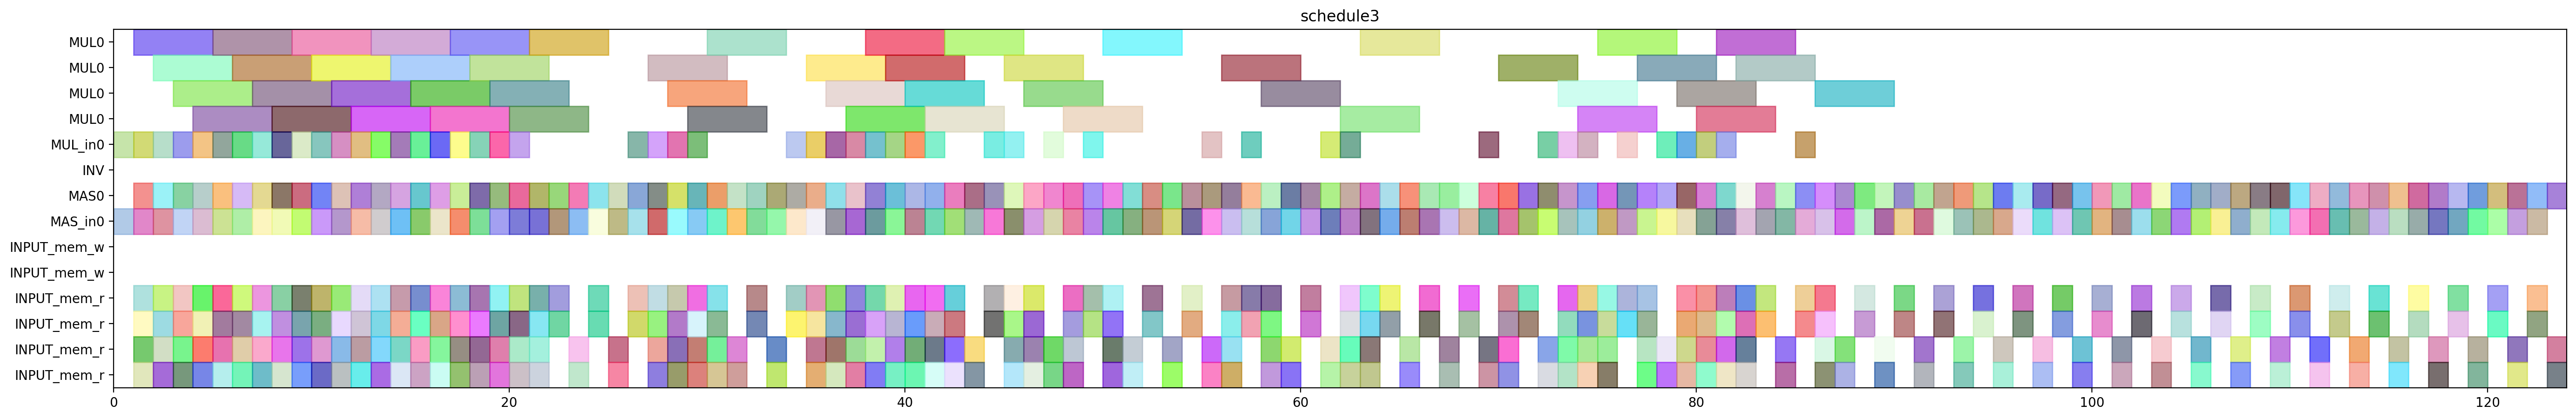

Python code for this plot:
from pyschedule import Scenario, solvers, plotters, alt


def solve():
	horizon = 181
	S = Scenario("schedule3", horizon=horizon)

	# resource
	MUL = S.Resources('MUL', num=1, size=4)
	MUL_in = S.Resources('MUL_in', num=1)
	INV = S.Resource('INV')
	MAS = S.Resources('MAS', num=1, size=1, periods=range(1, horizon))
	MAS_in = S.Resources('MAS_in', num=1)
	INPUT_mem_w = S.Resource('INPUT_mem_w', size=2)
	INPUT_mem_r = S.Resource('INPUT_mem_r', size=4)

	# result of previous scheduling
	c_t0_t0_t3_in = S.Task('c_t0_t0_t3_in', length=1, delay_cost=1)
	S += c_t0_t0_t3_in >= 0
	c_t0_t0_t3_in += MAS_in[0]

	c_t2_t1_t0_in = S.Task('c_t2_t1_t0_in', length=1, delay_cost=1)
	S += c_t2_t1_t0_in >= 0
	c_t2_t1_t0_in += MUL_in[0]

	c_t0_t0_t3 = S.Task('c_t0_t0_t3', length=1, delay_cost=1)
	S += c_t0_t0_t3 >= 1
	c_t0_t0_t3 += MAS[0]

	c_t0_t0_t3_mem0 = S.Task('c_t0_t0_t3_mem0', length=1, delay_cost=1)
	S += c_t0_t0_t3_mem0 >= 1
	c_t0_t0_t3_mem0 += INPUT_mem_r

	c_t0_t0_t3_mem1 = S.Task('c_t0_t0_t3_mem1', length=1, delay_cost=1)
	S += c_t0_t0_t3_mem1 >= 1
	c_t0_t0_t3_mem1 += INPUT_mem_r

	c_t0_t1_t0_in = S.Task('c_t0_t1_t0_in', length=1, delay_cost=1)
	S += c_t0_t1_t0_in >= 1
	c_t0_t1_t0_in += MUL_in[0]

	c_t2_t0_t3_in = S.Task('c_t2_t0_t3_in', length=1, delay_cost=1)
	S += c_t2_t0_t3_in >= 1
	c_t2_t0_t3_in += MAS_in[0]

	c_t2_t1_t0 = S.Task('c_t2_t1_t0', length=4, delay_cost=1)
	S += c_t2_t1_t0 >= 1
	c_t2_t1_t0 += MUL[0]

	c_t2_t1_t0_mem0 = S.Task('c_t2_t1_t0_mem0', length=1, delay_cost=1)
	S += c_t2_t1_t0_mem0 >= 1
	c_t2_t1_t0_mem0 += INPUT_mem_r

	c_t2_t1_t0_mem1 = S.Task('c_t2_t1_t0_mem1', length=1, delay_cost=1)
	S += c_t2_t1_t0_mem1 >= 1
	c_t2_t1_t0_mem1 += INPUT_mem_r

	c_t0_t1_t0 = S.Task('c_t0_t1_t0', length=4, delay_cost=1)
	S += c_t0_t1_t0 >= 2
	c_t0_t1_t0 += MUL[0]

	c_t0_t1_t0_mem0 = S.Task('c_t0_t1_t0_mem0', length=1, delay_cost=1)
	S += c_t0_t1_t0_mem0 >= 2
	c_t0_t1_t0_mem0 += INPUT_mem_r

	c_t0_t1_t0_mem1 = S.Task('c_t0_t1_t0_mem1', length=1, delay_cost=1)
	S += c_t0_t1_t0_mem1 >= 2
	c_t0_t1_t0_mem1 += INPUT_mem_r

	c_t1_t1_t2_in = S.Task('c_t1_t1_t2_in', length=1, delay_cost=1)
	S += c_t1_t1_t2_in >= 2
	c_t1_t1_t2_in += MAS_in[0]

	c_t2_t0_t3 = S.Task('c_t2_t0_t3', length=1, delay_cost=1)
	S += c_t2_t0_t3 >= 2
	c_t2_t0_t3 += MAS[0]

	c_t2_t0_t3_mem0 = S.Task('c_t2_t0_t3_mem0', length=1, delay_cost=1)
	S += c_t2_t0_t3_mem0 >= 2
	c_t2_t0_t3_mem0 += INPUT_mem_r

	c_t2_t0_t3_mem1 = S.Task('c_t2_t0_t3_mem1', length=1, delay_cost=1)
	S += c_t2_t0_t3_mem1 >= 2
	c_t2_t0_t3_mem1 += INPUT_mem_r

	c_t2_t1_t1_in = S.Task('c_t2_t1_t1_in', length=1, delay_cost=1)
	S += c_t2_t1_t1_in >= 2
	c_t2_t1_t1_in += MUL_in[0]

	c_t0_t0_t0_in = S.Task('c_t0_t0_t0_in', length=1, delay_cost=1)
	S += c_t0_t0_t0_in >= 3
	c_t0_t0_t0_in += MUL_in[0]

	c_t0_t1_t2_in = S.Task('c_t0_t1_t2_in', length=1, delay_cost=1)
	S += c_t0_t1_t2_in >= 3
	c_t0_t1_t2_in += MAS_in[0]

	c_t1_t1_t2 = S.Task('c_t1_t1_t2', length=1, delay_cost=1)
	S += c_t1_t1_t2 >= 3
	c_t1_t1_t2 += MAS[0]

	c_t1_t1_t2_mem0 = S.Task('c_t1_t1_t2_mem0', length=1, delay_cost=1)
	S += c_t1_t1_t2_mem0 >= 3
	c_t1_t1_t2_mem0 += INPUT_mem_r

	c_t1_t1_t2_mem1 = S.Task('c_t1_t1_t2_mem1', length=1, delay_cost=1)
	S += c_t1_t1_t2_mem1 >= 3
	c_t1_t1_t2_mem1 += INPUT_mem_r

	c_t2_t1_t1 = S.Task('c_t2_t1_t1', length=4, delay_cost=1)
	S += c_t2_t1_t1 >= 3
	c_t2_t1_t1 += MUL[0]

	c_t2_t1_t1_mem0 = S.Task('c_t2_t1_t1_mem0', length=1, delay_cost=1)
	S += c_t2_t1_t1_mem0 >= 3
	c_t2_t1_t1_mem0 += INPUT_mem_r

	c_t2_t1_t1_mem1 = S.Task('c_t2_t1_t1_mem1', length=1, delay_cost=1)
	S += c_t2_t1_t1_mem1 >= 3
	c_t2_t1_t1_mem1 += INPUT_mem_r

	c_t0_t0_t0 = S.Task('c_t0_t0_t0', length=4, delay_cost=1)
	S += c_t0_t0_t0 >= 4
	c_t0_t0_t0 += MUL[0]

	c_t0_t0_t0_mem0 = S.Task('c_t0_t0_t0_mem0', length=1, delay_cost=1)
	S += c_t0_t0_t0_mem0 >= 4
	c_t0_t0_t0_mem0 += INPUT_mem_r

	c_t0_t0_t0_mem1 = S.Task('c_t0_t0_t0_mem1', length=1, delay_cost=1)
	S += c_t0_t0_t0_mem1 >= 4
	c_t0_t0_t0_mem1 += INPUT_mem_r

	c_t0_t1_t2 = S.Task('c_t0_t1_t2', length=1, delay_cost=1)
	S += c_t0_t1_t2 >= 4
	c_t0_t1_t2 += MAS[0]

	c_t0_t1_t2_mem0 = S.Task('c_t0_t1_t2_mem0', length=1, delay_cost=1)
	S += c_t0_t1_t2_mem0 >= 4
	c_t0_t1_t2_mem0 += INPUT_mem_r

	c_t0_t1_t2_mem1 = S.Task('c_t0_t1_t2_mem1', length=1, delay_cost=1)
	S += c_t0_t1_t2_mem1 >= 4
	c_t0_t1_t2_mem1 += INPUT_mem_r

	c_t1_t0_t2_in = S.Task('c_t1_t0_t2_in', length=1, delay_cost=1)
	S += c_t1_t0_t2_in >= 4
	c_t1_t0_t2_in += MAS_in[0]

	c_t1_t1_t0_in = S.Task('c_t1_t1_t0_in', length=1, delay_cost=1)
	S += c_t1_t1_t0_in >= 4
	c_t1_t1_t0_in += MUL_in[0]

	c_t0_t0_t1_in = S.Task('c_t0_t0_t1_in', length=1, delay_cost=1)
	S += c_t0_t0_t1_in >= 5
	c_t0_t0_t1_in += MUL_in[0]

	c_t1_t0_t2 = S.Task('c_t1_t0_t2', length=1, delay_cost=1)
	S += c_t1_t0_t2 >= 5
	c_t1_t0_t2 += MAS[0]

	c_t1_t0_t2_mem0 = S.Task('c_t1_t0_t2_mem0', length=1, delay_cost=1)
	S += c_t1_t0_t2_mem0 >= 5
	c_t1_t0_t2_mem0 += INPUT_mem_r

	c_t1_t0_t2_mem1 = S.Task('c_t1_t0_t2_mem1', length=1, delay_cost=1)
	S += c_t1_t0_t2_mem1 >= 5
	c_t1_t0_t2_mem1 += INPUT_mem_r

	c_t1_t1_t0 = S.Task('c_t1_t1_t0', length=4, delay_cost=1)
	S += c_t1_t1_t0 >= 5
	c_t1_t1_t0 += MUL[0]

	c_t1_t1_t0_mem0 = S.Task('c_t1_t1_t0_mem0', length=1, delay_cost=1)
	S += c_t1_t1_t0_mem0 >= 5
	c_t1_t1_t0_mem0 += INPUT_mem_r

	c_t1_t1_t0_mem1 = S.Task('c_t1_t1_t0_mem1', length=1, delay_cost=1)
	S += c_t1_t1_t0_mem1 >= 5
	c_t1_t1_t0_mem1 += INPUT_mem_r

	c_t2_t0_t2_in = S.Task('c_t2_t0_t2_in', length=1, delay_cost=1)
	S += c_t2_t0_t2_in >= 5
	c_t2_t0_t2_in += MAS_in[0]

	c_t0_t0_t1 = S.Task('c_t0_t0_t1', length=4, delay_cost=1)
	S += c_t0_t0_t1 >= 6
	c_t0_t0_t1 += MUL[0]

	c_t0_t0_t1_mem0 = S.Task('c_t0_t0_t1_mem0', length=1, delay_cost=1)
	S += c_t0_t0_t1_mem0 >= 6
	c_t0_t0_t1_mem0 += INPUT_mem_r

	c_t0_t0_t1_mem1 = S.Task('c_t0_t0_t1_mem1', length=1, delay_cost=1)
	S += c_t0_t0_t1_mem1 >= 6
	c_t0_t0_t1_mem1 += INPUT_mem_r

	c_t0_t1_t1_in = S.Task('c_t0_t1_t1_in', length=1, delay_cost=1)
	S += c_t0_t1_t1_in >= 6
	c_t0_t1_t1_in += MUL_in[0]

	c_t1_t21_in = S.Task('c_t1_t21_in', length=1, delay_cost=1)
	S += c_t1_t21_in >= 6
	c_t1_t21_in += MAS_in[0]

	c_t2_t0_t2 = S.Task('c_t2_t0_t2', length=1, delay_cost=1)
	S += c_t2_t0_t2 >= 6
	c_t2_t0_t2 += MAS[0]

	c_t2_t0_t2_mem0 = S.Task('c_t2_t0_t2_mem0', length=1, delay_cost=1)
	S += c_t2_t0_t2_mem0 >= 6
	c_t2_t0_t2_mem0 += INPUT_mem_r

	c_t2_t0_t2_mem1 = S.Task('c_t2_t0_t2_mem1', length=1, delay_cost=1)
	S += c_t2_t0_t2_mem1 >= 6
	c_t2_t0_t2_mem1 += INPUT_mem_r

	c_t0_t1_t1 = S.Task('c_t0_t1_t1', length=4, delay_cost=1)
	S += c_t0_t1_t1 >= 7
	c_t0_t1_t1 += MUL[0]

	c_t0_t1_t1_mem0 = S.Task('c_t0_t1_t1_mem0', length=1, delay_cost=1)
	S += c_t0_t1_t1_mem0 >= 7
	c_t0_t1_t1_mem0 += INPUT_mem_r

	c_t0_t1_t1_mem1 = S.Task('c_t0_t1_t1_mem1', length=1, delay_cost=1)
	S += c_t0_t1_t1_mem1 >= 7
	c_t0_t1_t1_mem1 += INPUT_mem_r

	c_t1_t0_t3_in = S.Task('c_t1_t0_t3_in', length=1, delay_cost=1)
	S += c_t1_t0_t3_in >= 7
	c_t1_t0_t3_in += MAS_in[0]

	c_t1_t21 = S.Task('c_t1_t21', length=1, delay_cost=1)
	S += c_t1_t21 >= 7
	c_t1_t21 += MAS[0]

	c_t1_t21_mem0 = S.Task('c_t1_t21_mem0', length=1, delay_cost=1)
	S += c_t1_t21_mem0 >= 7
	c_t1_t21_mem0 += INPUT_mem_r

	c_t1_t21_mem1 = S.Task('c_t1_t21_mem1', length=1, delay_cost=1)
	S += c_t1_t21_mem1 >= 7
	c_t1_t21_mem1 += INPUT_mem_r

	c_t2_t0_t1_in = S.Task('c_t2_t0_t1_in', length=1, delay_cost=1)
	S += c_t2_t0_t1_in >= 7
	c_t2_t0_t1_in += MUL_in[0]

	c_t1_t0_t3 = S.Task('c_t1_t0_t3', length=1, delay_cost=1)
	S += c_t1_t0_t3 >= 8
	c_t1_t0_t3 += MAS[0]

	c_t1_t0_t3_mem0 = S.Task('c_t1_t0_t3_mem0', length=1, delay_cost=1)
	S += c_t1_t0_t3_mem0 >= 8
	c_t1_t0_t3_mem0 += INPUT_mem_r

	c_t1_t0_t3_mem1 = S.Task('c_t1_t0_t3_mem1', length=1, delay_cost=1)
	S += c_t1_t0_t3_mem1 >= 8
	c_t1_t0_t3_mem1 += INPUT_mem_r

	c_t1_t1_t1_in = S.Task('c_t1_t1_t1_in', length=1, delay_cost=1)
	S += c_t1_t1_t1_in >= 8
	c_t1_t1_t1_in += MUL_in[0]

	c_t1_t20_in = S.Task('c_t1_t20_in', length=1, delay_cost=1)
	S += c_t1_t20_in >= 8
	c_t1_t20_in += MAS_in[0]

	c_t2_t0_t1 = S.Task('c_t2_t0_t1', length=4, delay_cost=1)
	S += c_t2_t0_t1 >= 8
	c_t2_t0_t1 += MUL[0]

	c_t2_t0_t1_mem0 = S.Task('c_t2_t0_t1_mem0', length=1, delay_cost=1)
	S += c_t2_t0_t1_mem0 >= 8
	c_t2_t0_t1_mem0 += INPUT_mem_r

	c_t2_t0_t1_mem1 = S.Task('c_t2_t0_t1_mem1', length=1, delay_cost=1)
	S += c_t2_t0_t1_mem1 >= 8
	c_t2_t0_t1_mem1 += INPUT_mem_r

	c_t0_t20_in = S.Task('c_t0_t20_in', length=1, delay_cost=1)
	S += c_t0_t20_in >= 9
	c_t0_t20_in += MAS_in[0]

	c_t1_t0_t0_in = S.Task('c_t1_t0_t0_in', length=1, delay_cost=1)
	S += c_t1_t0_t0_in >= 9
	c_t1_t0_t0_in += MUL_in[0]

	c_t1_t1_t1 = S.Task('c_t1_t1_t1', length=4, delay_cost=1)
	S += c_t1_t1_t1 >= 9
	c_t1_t1_t1 += MUL[0]

	c_t1_t1_t1_mem0 = S.Task('c_t1_t1_t1_mem0', length=1, delay_cost=1)
	S += c_t1_t1_t1_mem0 >= 9
	c_t1_t1_t1_mem0 += INPUT_mem_r

	c_t1_t1_t1_mem1 = S.Task('c_t1_t1_t1_mem1', length=1, delay_cost=1)
	S += c_t1_t1_t1_mem1 >= 9
	c_t1_t1_t1_mem1 += INPUT_mem_r

	c_t1_t20 = S.Task('c_t1_t20', length=1, delay_cost=1)
	S += c_t1_t20 >= 9
	c_t1_t20 += MAS[0]

	c_t1_t20_mem0 = S.Task('c_t1_t20_mem0', length=1, delay_cost=1)
	S += c_t1_t20_mem0 >= 9
	c_t1_t20_mem0 += INPUT_mem_r

	c_t1_t20_mem1 = S.Task('c_t1_t20_mem1', length=1, delay_cost=1)
	S += c_t1_t20_mem1 >= 9
	c_t1_t20_mem1 += INPUT_mem_r

	c_t0_t20 = S.Task('c_t0_t20', length=1, delay_cost=1)
	S += c_t0_t20 >= 10
	c_t0_t20 += MAS[0]

	c_t0_t20_mem0 = S.Task('c_t0_t20_mem0', length=1, delay_cost=1)
	S += c_t0_t20_mem0 >= 10
	c_t0_t20_mem0 += INPUT_mem_r

	c_t0_t20_mem1 = S.Task('c_t0_t20_mem1', length=1, delay_cost=1)
	S += c_t0_t20_mem1 >= 10
	c_t0_t20_mem1 += INPUT_mem_r

	c_t0_t30_in = S.Task('c_t0_t30_in', length=1, delay_cost=1)
	S += c_t0_t30_in >= 10
	c_t0_t30_in += MAS_in[0]

	c_t1_t0_t0 = S.Task('c_t1_t0_t0', length=4, delay_cost=1)
	S += c_t1_t0_t0 >= 10
	c_t1_t0_t0 += MUL[0]

	c_t1_t0_t0_mem0 = S.Task('c_t1_t0_t0_mem0', length=1, delay_cost=1)
	S += c_t1_t0_t0_mem0 >= 10
	c_t1_t0_t0_mem0 += INPUT_mem_r

	c_t1_t0_t0_mem1 = S.Task('c_t1_t0_t0_mem1', length=1, delay_cost=1)
	S += c_t1_t0_t0_mem1 >= 10
	c_t1_t0_t0_mem1 += INPUT_mem_r

	c_t2_t0_t0_in = S.Task('c_t2_t0_t0_in', length=1, delay_cost=1)
	S += c_t2_t0_t0_in >= 10
	c_t2_t0_t0_in += MUL_in[0]

	c_t0_t30 = S.Task('c_t0_t30', length=1, delay_cost=1)
	S += c_t0_t30 >= 11
	c_t0_t30 += MAS[0]

	c_t0_t30_mem0 = S.Task('c_t0_t30_mem0', length=1, delay_cost=1)
	S += c_t0_t30_mem0 >= 11
	c_t0_t30_mem0 += INPUT_mem_r

	c_t0_t30_mem1 = S.Task('c_t0_t30_mem1', length=1, delay_cost=1)
	S += c_t0_t30_mem1 >= 11
	c_t0_t30_mem1 += INPUT_mem_r

	c_t1_t0_t1_in = S.Task('c_t1_t0_t1_in', length=1, delay_cost=1)
	S += c_t1_t0_t1_in >= 11
	c_t1_t0_t1_in += MUL_in[0]

	c_t1_t30_in = S.Task('c_t1_t30_in', length=1, delay_cost=1)
	S += c_t1_t30_in >= 11
	c_t1_t30_in += MAS_in[0]

	c_t2_t0_t0 = S.Task('c_t2_t0_t0', length=4, delay_cost=1)
	S += c_t2_t0_t0 >= 11
	c_t2_t0_t0 += MUL[0]

	c_t2_t0_t0_mem0 = S.Task('c_t2_t0_t0_mem0', length=1, delay_cost=1)
	S += c_t2_t0_t0_mem0 >= 11
	c_t2_t0_t0_mem0 += INPUT_mem_r

	c_t2_t0_t0_mem1 = S.Task('c_t2_t0_t0_mem1', length=1, delay_cost=1)
	S += c_t2_t0_t0_mem1 >= 11
	c_t2_t0_t0_mem1 += INPUT_mem_r

	c_t0_t0_t2_in = S.Task('c_t0_t0_t2_in', length=1, delay_cost=1)
	S += c_t0_t0_t2_in >= 12
	c_t0_t0_t2_in += MAS_in[0]

	c_t1_t0_t1 = S.Task('c_t1_t0_t1', length=4, delay_cost=1)
	S += c_t1_t0_t1 >= 12
	c_t1_t0_t1 += MUL[0]

	c_t1_t0_t1_mem0 = S.Task('c_t1_t0_t1_mem0', length=1, delay_cost=1)
	S += c_t1_t0_t1_mem0 >= 12
	c_t1_t0_t1_mem0 += INPUT_mem_r

	c_t1_t0_t1_mem1 = S.Task('c_t1_t0_t1_mem1', length=1, delay_cost=1)
	S += c_t1_t0_t1_mem1 >= 12
	c_t1_t0_t1_mem1 += INPUT_mem_r

	c_t1_t0_t4_in = S.Task('c_t1_t0_t4_in', length=1, delay_cost=1)
	S += c_t1_t0_t4_in >= 12
	c_t1_t0_t4_in += MUL_in[0]

	c_t1_t30 = S.Task('c_t1_t30', length=1, delay_cost=1)
	S += c_t1_t30 >= 12
	c_t1_t30 += MAS[0]

	c_t1_t30_mem0 = S.Task('c_t1_t30_mem0', length=1, delay_cost=1)
	S += c_t1_t30_mem0 >= 12
	c_t1_t30_mem0 += INPUT_mem_r

	c_t1_t30_mem1 = S.Task('c_t1_t30_mem1', length=1, delay_cost=1)
	S += c_t1_t30_mem1 >= 12
	c_t1_t30_mem1 += INPUT_mem_r

	c_t0_t0_t2 = S.Task('c_t0_t0_t2', length=1, delay_cost=1)
	S += c_t0_t0_t2 >= 13
	c_t0_t0_t2 += MAS[0]

	c_t0_t0_t2_mem0 = S.Task('c_t0_t0_t2_mem0', length=1, delay_cost=1)
	S += c_t0_t0_t2_mem0 >= 13
	c_t0_t0_t2_mem0 += INPUT_mem_r

	c_t0_t0_t2_mem1 = S.Task('c_t0_t0_t2_mem1', length=1, delay_cost=1)
	S += c_t0_t0_t2_mem1 >= 13
	c_t0_t0_t2_mem1 += INPUT_mem_r

	c_t0_t31_in = S.Task('c_t0_t31_in', length=1, delay_cost=1)
	S += c_t0_t31_in >= 13
	c_t0_t31_in += MAS_in[0]

	c_t1_t0_t4 = S.Task('c_t1_t0_t4', length=4, delay_cost=1)
	S += c_t1_t0_t4 >= 13
	c_t1_t0_t4 += MUL[0]

	c_t1_t0_t4_mem0 = S.Task('c_t1_t0_t4_mem0', length=1, delay_cost=1)
	S += c_t1_t0_t4_mem0 >= 13
	c_t1_t0_t4_mem0 += INPUT_mem_r

	c_t1_t0_t4_mem1 = S.Task('c_t1_t0_t4_mem1', length=1, delay_cost=1)
	S += c_t1_t0_t4_mem1 >= 13
	c_t1_t0_t4_mem1 += INPUT_mem_r

	c_t2_t0_t4_in = S.Task('c_t2_t0_t4_in', length=1, delay_cost=1)
	S += c_t2_t0_t4_in >= 13
	c_t2_t0_t4_in += MUL_in[0]

	c_t0_t1_t3_in = S.Task('c_t0_t1_t3_in', length=1, delay_cost=1)
	S += c_t0_t1_t3_in >= 14
	c_t0_t1_t3_in += MAS_in[0]

	c_t0_t31 = S.Task('c_t0_t31', length=1, delay_cost=1)
	S += c_t0_t31 >= 14
	c_t0_t31 += MAS[0]

	c_t0_t31_mem0 = S.Task('c_t0_t31_mem0', length=1, delay_cost=1)
	S += c_t0_t31_mem0 >= 14
	c_t0_t31_mem0 += INPUT_mem_r

	c_t0_t31_mem1 = S.Task('c_t0_t31_mem1', length=1, delay_cost=1)
	S += c_t0_t31_mem1 >= 14
	c_t0_t31_mem1 += INPUT_mem_r

	c_t1_t4_t0_in = S.Task('c_t1_t4_t0_in', length=1, delay_cost=1)
	S += c_t1_t4_t0_in >= 14
	c_t1_t4_t0_in += MUL_in[0]

	c_t2_t0_t4 = S.Task('c_t2_t0_t4', length=4, delay_cost=1)
	S += c_t2_t0_t4 >= 14
	c_t2_t0_t4 += MUL[0]

	c_t2_t0_t4_mem0 = S.Task('c_t2_t0_t4_mem0', length=1, delay_cost=1)
	S += c_t2_t0_t4_mem0 >= 14
	c_t2_t0_t4_mem0 += INPUT_mem_r

	c_t2_t0_t4_mem1 = S.Task('c_t2_t0_t4_mem1', length=1, delay_cost=1)
	S += c_t2_t0_t4_mem1 >= 14
	c_t2_t0_t4_mem1 += INPUT_mem_r

	c_t0_t1_t3 = S.Task('c_t0_t1_t3', length=1, delay_cost=1)
	S += c_t0_t1_t3 >= 15
	c_t0_t1_t3 += MAS[0]

	c_t0_t1_t3_mem0 = S.Task('c_t0_t1_t3_mem0', length=1, delay_cost=1)
	S += c_t0_t1_t3_mem0 >= 15
	c_t0_t1_t3_mem0 += INPUT_mem_r

	c_t0_t1_t3_mem1 = S.Task('c_t0_t1_t3_mem1', length=1, delay_cost=1)
	S += c_t0_t1_t3_mem1 >= 15
	c_t0_t1_t3_mem1 += INPUT_mem_r

	c_t1_t31_in = S.Task('c_t1_t31_in', length=1, delay_cost=1)
	S += c_t1_t31_in >= 15
	c_t1_t31_in += MAS_in[0]

	c_t1_t4_t0 = S.Task('c_t1_t4_t0', length=4, delay_cost=1)
	S += c_t1_t4_t0 >= 15
	c_t1_t4_t0 += MUL[0]

	c_t1_t4_t0_mem0 = S.Task('c_t1_t4_t0_mem0', length=1, delay_cost=1)
	S += c_t1_t4_t0_mem0 >= 15
	c_t1_t4_t0_mem0 += INPUT_mem_r

	c_t1_t4_t0_mem1 = S.Task('c_t1_t4_t0_mem1', length=1, delay_cost=1)
	S += c_t1_t4_t0_mem1 >= 15
	c_t1_t4_t0_mem1 += INPUT_mem_r

	c_t1_t4_t1_in = S.Task('c_t1_t4_t1_in', length=1, delay_cost=1)
	S += c_t1_t4_t1_in >= 15
	c_t1_t4_t1_in += MUL_in[0]

	c_t0_t21_in = S.Task('c_t0_t21_in', length=1, delay_cost=1)
	S += c_t0_t21_in >= 16
	c_t0_t21_in += MAS_in[0]

	c_t0_t4_t1_in = S.Task('c_t0_t4_t1_in', length=1, delay_cost=1)
	S += c_t0_t4_t1_in >= 16
	c_t0_t4_t1_in += MUL_in[0]

	c_t1_t31 = S.Task('c_t1_t31', length=1, delay_cost=1)
	S += c_t1_t31 >= 16
	c_t1_t31 += MAS[0]

	c_t1_t31_mem0 = S.Task('c_t1_t31_mem0', length=1, delay_cost=1)
	S += c_t1_t31_mem0 >= 16
	c_t1_t31_mem0 += INPUT_mem_r

	c_t1_t31_mem1 = S.Task('c_t1_t31_mem1', length=1, delay_cost=1)
	S += c_t1_t31_mem1 >= 16
	c_t1_t31_mem1 += INPUT_mem_r

	c_t1_t4_t1 = S.Task('c_t1_t4_t1', length=4, delay_cost=1)
	S += c_t1_t4_t1 >= 16
	c_t1_t4_t1 += MUL[0]

	c_t1_t4_t1_mem0 = S.Task('c_t1_t4_t1_mem0', length=1, delay_cost=1)
	S += c_t1_t4_t1_mem0 >= 16
	c_t1_t4_t1_mem0 += INPUT_mem_r

	c_t1_t4_t1_mem1 = S.Task('c_t1_t4_t1_mem1', length=1, delay_cost=1)
	S += c_t1_t4_t1_mem1 >= 16
	c_t1_t4_t1_mem1 += INPUT_mem_r

	c_t0_t21 = S.Task('c_t0_t21', length=1, delay_cost=1)
	S += c_t0_t21 >= 17
	c_t0_t21 += MAS[0]

	c_t0_t21_mem0 = S.Task('c_t0_t21_mem0', length=1, delay_cost=1)
	S += c_t0_t21_mem0 >= 17
	c_t0_t21_mem0 += INPUT_mem_r

	c_t0_t21_mem1 = S.Task('c_t0_t21_mem1', length=1, delay_cost=1)
	S += c_t0_t21_mem1 >= 17
	c_t0_t21_mem1 += INPUT_mem_r

	c_t0_t4_t1 = S.Task('c_t0_t4_t1', length=4, delay_cost=1)
	S += c_t0_t4_t1 >= 17
	c_t0_t4_t1 += MUL[0]

	c_t0_t4_t1_mem0 = S.Task('c_t0_t4_t1_mem0', length=1, delay_cost=1)
	S += c_t0_t4_t1_mem0 >= 17
	c_t0_t4_t1_mem0 += INPUT_mem_r

	c_t0_t4_t1_mem1 = S.Task('c_t0_t4_t1_mem1', length=1, delay_cost=1)
	S += c_t0_t4_t1_mem1 >= 17
	c_t0_t4_t1_mem1 += INPUT_mem_r

	c_t1_t1_t3_in = S.Task('c_t1_t1_t3_in', length=1, delay_cost=1)
	S += c_t1_t1_t3_in >= 17
	c_t1_t1_t3_in += MAS_in[0]

	c_t1_t1_t4_in = S.Task('c_t1_t1_t4_in', length=1, delay_cost=1)
	S += c_t1_t1_t4_in >= 17
	c_t1_t1_t4_in += MUL_in[0]

	c_t0_t4_t0_in = S.Task('c_t0_t4_t0_in', length=1, delay_cost=1)
	S += c_t0_t4_t0_in >= 18
	c_t0_t4_t0_in += MUL_in[0]

	c_t1_t1_t3 = S.Task('c_t1_t1_t3', length=1, delay_cost=1)
	S += c_t1_t1_t3 >= 18
	c_t1_t1_t3 += MAS[0]

	c_t1_t1_t3_mem0 = S.Task('c_t1_t1_t3_mem0', length=1, delay_cost=1)
	S += c_t1_t1_t3_mem0 >= 18
	c_t1_t1_t3_mem0 += INPUT_mem_r

	c_t1_t1_t3_mem1 = S.Task('c_t1_t1_t3_mem1', length=1, delay_cost=1)
	S += c_t1_t1_t3_mem1 >= 18
	c_t1_t1_t3_mem1 += INPUT_mem_r

	c_t1_t1_t4 = S.Task('c_t1_t1_t4', length=4, delay_cost=1)
	S += c_t1_t1_t4 >= 18
	c_t1_t1_t4 += MUL[0]

	c_t1_t1_t4_mem0 = S.Task('c_t1_t1_t4_mem0', length=1, delay_cost=1)
	S += c_t1_t1_t4_mem0 >= 18
	c_t1_t1_t4_mem0 += INPUT_mem_r

	c_t1_t1_t4_mem1 = S.Task('c_t1_t1_t4_mem1', length=1, delay_cost=1)
	S += c_t1_t1_t4_mem1 >= 18
	c_t1_t1_t4_mem1 += INPUT_mem_r

	c_t3100_in = S.Task('c_t3100_in', length=1, delay_cost=1)
	S += c_t3100_in >= 18
	c_t3100_in += MAS_in[0]

	c_t0_t1_t4_in = S.Task('c_t0_t1_t4_in', length=1, delay_cost=1)
	S += c_t0_t1_t4_in >= 19
	c_t0_t1_t4_in += MUL_in[0]

	c_t0_t4_t0 = S.Task('c_t0_t4_t0', length=4, delay_cost=1)
	S += c_t0_t4_t0 >= 19
	c_t0_t4_t0 += MUL[0]

	c_t0_t4_t0_mem0 = S.Task('c_t0_t4_t0_mem0', length=1, delay_cost=1)
	S += c_t0_t4_t0_mem0 >= 19
	c_t0_t4_t0_mem0 += INPUT_mem_r

	c_t0_t4_t0_mem1 = S.Task('c_t0_t4_t0_mem1', length=1, delay_cost=1)
	S += c_t0_t4_t0_mem1 >= 19
	c_t0_t4_t0_mem1 += INPUT_mem_r

	c_t3100 = S.Task('c_t3100', length=1, delay_cost=1)
	S += c_t3100 >= 19
	c_t3100 += MAS[0]

	c_t3100_mem0 = S.Task('c_t3100_mem0', length=1, delay_cost=1)
	S += c_t3100_mem0 >= 19
	c_t3100_mem0 += INPUT_mem_r

	c_t3100_mem1 = S.Task('c_t3100_mem1', length=1, delay_cost=1)
	S += c_t3100_mem1 >= 19
	c_t3100_mem1 += INPUT_mem_r

	c_t3101_in = S.Task('c_t3101_in', length=1, delay_cost=1)
	S += c_t3101_in >= 19
	c_t3101_in += MAS_in[0]

	c_t0_t0_t4_in = S.Task('c_t0_t0_t4_in', length=1, delay_cost=1)
	S += c_t0_t0_t4_in >= 20
	c_t0_t0_t4_in += MUL_in[0]

	c_t0_t1_t4 = S.Task('c_t0_t1_t4', length=4, delay_cost=1)
	S += c_t0_t1_t4 >= 20
	c_t0_t1_t4 += MUL[0]

	c_t0_t1_t4_mem0 = S.Task('c_t0_t1_t4_mem0', length=1, delay_cost=1)
	S += c_t0_t1_t4_mem0 >= 20
	c_t0_t1_t4_mem0 += INPUT_mem_r

	c_t0_t1_t4_mem1 = S.Task('c_t0_t1_t4_mem1', length=1, delay_cost=1)
	S += c_t0_t1_t4_mem1 >= 20
	c_t0_t1_t4_mem1 += INPUT_mem_r

	c_t3101 = S.Task('c_t3101', length=1, delay_cost=1)
	S += c_t3101 >= 20
	c_t3101 += MAS[0]

	c_t3101_mem0 = S.Task('c_t3101_mem0', length=1, delay_cost=1)
	S += c_t3101_mem0 >= 20
	c_t3101_mem0 += INPUT_mem_r

	c_t3101_mem1 = S.Task('c_t3101_mem1', length=1, delay_cost=1)
	S += c_t3101_mem1 >= 20
	c_t3101_mem1 += INPUT_mem_r

	c_t3110_in = S.Task('c_t3110_in', length=1, delay_cost=1)
	S += c_t3110_in >= 20
	c_t3110_in += MAS_in[0]

	c_t0_t0_t4 = S.Task('c_t0_t0_t4', length=4, delay_cost=1)
	S += c_t0_t0_t4 >= 21
	c_t0_t0_t4 += MUL[0]

	c_t0_t0_t4_mem0 = S.Task('c_t0_t0_t4_mem0', length=1, delay_cost=1)
	S += c_t0_t0_t4_mem0 >= 21
	c_t0_t0_t4_mem0 += INPUT_mem_r

	c_t0_t0_t4_mem1 = S.Task('c_t0_t0_t4_mem1', length=1, delay_cost=1)
	S += c_t0_t0_t4_mem1 >= 21
	c_t0_t0_t4_mem1 += INPUT_mem_r

	c_t3110 = S.Task('c_t3110', length=1, delay_cost=1)
	S += c_t3110 >= 21
	c_t3110 += MAS[0]

	c_t3110_mem0 = S.Task('c_t3110_mem0', length=1, delay_cost=1)
	S += c_t3110_mem0 >= 21
	c_t3110_mem0 += INPUT_mem_r

	c_t3110_mem1 = S.Task('c_t3110_mem1', length=1, delay_cost=1)
	S += c_t3110_mem1 >= 21
	c_t3110_mem1 += INPUT_mem_r

	c_t3111_in = S.Task('c_t3111_in', length=1, delay_cost=1)
	S += c_t3111_in >= 21
	c_t3111_in += MAS_in[0]

	c_t3111 = S.Task('c_t3111', length=1, delay_cost=1)
	S += c_t3111 >= 22
	c_t3111 += MAS[0]

	c_t3111_mem0 = S.Task('c_t3111_mem0', length=1, delay_cost=1)
	S += c_t3111_mem0 >= 22
	c_t3111_mem0 += INPUT_mem_r

	c_t3111_mem1 = S.Task('c_t3111_mem1', length=1, delay_cost=1)
	S += c_t3111_mem1 >= 22
	c_t3111_mem1 += INPUT_mem_r

	c_t4000_in = S.Task('c_t4000_in', length=1, delay_cost=1)
	S += c_t4000_in >= 22
	c_t4000_in += MAS_in[0]

	c_t4000 = S.Task('c_t4000', length=1, delay_cost=1)
	S += c_t4000 >= 23
	c_t4000 += MAS[0]

	c_t4000_mem0 = S.Task('c_t4000_mem0', length=1, delay_cost=1)
	S += c_t4000_mem0 >= 23
	c_t4000_mem0 += INPUT_mem_r

	c_t4000_mem1 = S.Task('c_t4000_mem1', length=1, delay_cost=1)
	S += c_t4000_mem1 >= 23
	c_t4000_mem1 += INPUT_mem_r

	c_t4001_in = S.Task('c_t4001_in', length=1, delay_cost=1)
	S += c_t4001_in >= 23
	c_t4001_in += MAS_in[0]

	c_t4001 = S.Task('c_t4001', length=1, delay_cost=1)
	S += c_t4001 >= 24
	c_t4001 += MAS[0]

	c_t4001_mem0 = S.Task('c_t4001_mem0', length=1, delay_cost=1)
	S += c_t4001_mem0 >= 24
	c_t4001_mem0 += INPUT_mem_r

	c_t4001_mem1 = S.Task('c_t4001_mem1', length=1, delay_cost=1)
	S += c_t4001_mem1 >= 24
	c_t4001_mem1 += INPUT_mem_r

	c_t4010_in = S.Task('c_t4010_in', length=1, delay_cost=1)
	S += c_t4010_in >= 24
	c_t4010_in += MAS_in[0]

	c_t4010 = S.Task('c_t4010', length=1, delay_cost=1)
	S += c_t4010 >= 25
	c_t4010 += MAS[0]

	c_t4010_mem0 = S.Task('c_t4010_mem0', length=1, delay_cost=1)
	S += c_t4010_mem0 >= 25
	c_t4010_mem0 += INPUT_mem_r

	c_t4010_mem1 = S.Task('c_t4010_mem1', length=1, delay_cost=1)
	S += c_t4010_mem1 >= 25
	c_t4010_mem1 += INPUT_mem_r

	c_t4011_in = S.Task('c_t4011_in', length=1, delay_cost=1)
	S += c_t4011_in >= 25
	c_t4011_in += MAS_in[0]

	c_t4011 = S.Task('c_t4011', length=1, delay_cost=1)
	S += c_t4011 >= 26
	c_t4011 += MAS[0]

	c_t4011_mem0 = S.Task('c_t4011_mem0', length=1, delay_cost=1)
	S += c_t4011_mem0 >= 26
	c_t4011_mem0 += INPUT_mem_r

	c_t4011_mem1 = S.Task('c_t4011_mem1', length=1, delay_cost=1)
	S += c_t4011_mem1 >= 26
	c_t4011_mem1 += INPUT_mem_r

	c_t4100_in = S.Task('c_t4100_in', length=1, delay_cost=1)
	S += c_t4100_in >= 26
	c_t4100_in += MAS_in[0]

	c_t4_t0_t0_in = S.Task('c_t4_t0_t0_in', length=1, delay_cost=1)
	S += c_t4_t0_t0_in >= 26
	c_t4_t0_t0_in += MUL_in[0]

	c_t4100 = S.Task('c_t4100', length=1, delay_cost=1)
	S += c_t4100 >= 27
	c_t4100 += MAS[0]

	c_t4100_mem0 = S.Task('c_t4100_mem0', length=1, delay_cost=1)
	S += c_t4100_mem0 >= 27
	c_t4100_mem0 += INPUT_mem_r

	c_t4100_mem1 = S.Task('c_t4100_mem1', length=1, delay_cost=1)
	S += c_t4100_mem1 >= 27
	c_t4100_mem1 += INPUT_mem_r

	c_t4101_in = S.Task('c_t4101_in', length=1, delay_cost=1)
	S += c_t4101_in >= 27
	c_t4101_in += MAS_in[0]

	c_t4_t0_t0 = S.Task('c_t4_t0_t0', length=4, delay_cost=1)
	S += c_t4_t0_t0 >= 27
	c_t4_t0_t0 += MUL[0]

	c_t4_t0_t0_mem0 = S.Task('c_t4_t0_t0_mem0', length=1, delay_cost=1)
	S += c_t4_t0_t0_mem0 >= 27
	c_t4_t0_t0_mem0 += INPUT_mem_r

	c_t4_t0_t0_mem1 = S.Task('c_t4_t0_t0_mem1', length=1, delay_cost=1)
	S += c_t4_t0_t0_mem1 >= 27
	c_t4_t0_t0_mem1 += INPUT_mem_r

	c_t4_t0_t1_in = S.Task('c_t4_t0_t1_in', length=1, delay_cost=1)
	S += c_t4_t0_t1_in >= 27
	c_t4_t0_t1_in += MUL_in[0]

	c_t4101 = S.Task('c_t4101', length=1, delay_cost=1)
	S += c_t4101 >= 28
	c_t4101 += MAS[0]

	c_t4101_mem0 = S.Task('c_t4101_mem0', length=1, delay_cost=1)
	S += c_t4101_mem0 >= 28
	c_t4101_mem0 += INPUT_mem_r

	c_t4101_mem1 = S.Task('c_t4101_mem1', length=1, delay_cost=1)
	S += c_t4101_mem1 >= 28
	c_t4101_mem1 += INPUT_mem_r

	c_t4110_in = S.Task('c_t4110_in', length=1, delay_cost=1)
	S += c_t4110_in >= 28
	c_t4110_in += MAS_in[0]

	c_t4_t0_t1 = S.Task('c_t4_t0_t1', length=4, delay_cost=1)
	S += c_t4_t0_t1 >= 28
	c_t4_t0_t1 += MUL[0]

	c_t4_t0_t1_mem0 = S.Task('c_t4_t0_t1_mem0', length=1, delay_cost=1)
	S += c_t4_t0_t1_mem0 >= 28
	c_t4_t0_t1_mem0 += INPUT_mem_r

	c_t4_t0_t1_mem1 = S.Task('c_t4_t0_t1_mem1', length=1, delay_cost=1)
	S += c_t4_t0_t1_mem1 >= 28
	c_t4_t0_t1_mem1 += INPUT_mem_r

	c_t4_t1_t0_in = S.Task('c_t4_t1_t0_in', length=1, delay_cost=1)
	S += c_t4_t1_t0_in >= 28
	c_t4_t1_t0_in += MUL_in[0]

	c_t4110 = S.Task('c_t4110', length=1, delay_cost=1)
	S += c_t4110 >= 29
	c_t4110 += MAS[0]

	c_t4110_mem0 = S.Task('c_t4110_mem0', length=1, delay_cost=1)
	S += c_t4110_mem0 >= 29
	c_t4110_mem0 += INPUT_mem_r

	c_t4110_mem1 = S.Task('c_t4110_mem1', length=1, delay_cost=1)
	S += c_t4110_mem1 >= 29
	c_t4110_mem1 += INPUT_mem_r

	c_t4111_in = S.Task('c_t4111_in', length=1, delay_cost=1)
	S += c_t4111_in >= 29
	c_t4111_in += MAS_in[0]

	c_t4_t1_t0 = S.Task('c_t4_t1_t0', length=4, delay_cost=1)
	S += c_t4_t1_t0 >= 29
	c_t4_t1_t0 += MUL[0]

	c_t4_t1_t0_mem0 = S.Task('c_t4_t1_t0_mem0', length=1, delay_cost=1)
	S += c_t4_t1_t0_mem0 >= 29
	c_t4_t1_t0_mem0 += INPUT_mem_r

	c_t4_t1_t0_mem1 = S.Task('c_t4_t1_t0_mem1', length=1, delay_cost=1)
	S += c_t4_t1_t0_mem1 >= 29
	c_t4_t1_t0_mem1 += INPUT_mem_r

	c_t4_t1_t1_in = S.Task('c_t4_t1_t1_in', length=1, delay_cost=1)
	S += c_t4_t1_t1_in >= 29
	c_t4_t1_t1_in += MUL_in[0]

	c_t4111 = S.Task('c_t4111', length=1, delay_cost=1)
	S += c_t4111 >= 30
	c_t4111 += MAS[0]

	c_t4111_mem0 = S.Task('c_t4111_mem0', length=1, delay_cost=1)
	S += c_t4111_mem0 >= 30
	c_t4111_mem0 += INPUT_mem_r

	c_t4111_mem1 = S.Task('c_t4111_mem1', length=1, delay_cost=1)
	S += c_t4111_mem1 >= 30
	c_t4111_mem1 += INPUT_mem_r

	c_t4_t1_t1 = S.Task('c_t4_t1_t1', length=4, delay_cost=1)
	S += c_t4_t1_t1 >= 30
	c_t4_t1_t1 += MUL[0]

	c_t4_t1_t1_mem0 = S.Task('c_t4_t1_t1_mem0', length=1, delay_cost=1)
	S += c_t4_t1_t1_mem0 >= 30
	c_t4_t1_t1_mem0 += INPUT_mem_r

	c_t4_t1_t1_mem1 = S.Task('c_t4_t1_t1_mem1', length=1, delay_cost=1)
	S += c_t4_t1_t1_mem1 >= 30
	c_t4_t1_t1_mem1 += INPUT_mem_r

	c_t5000_in = S.Task('c_t5000_in', length=1, delay_cost=1)
	S += c_t5000_in >= 30
	c_t5000_in += MAS_in[0]

	c_t5000 = S.Task('c_t5000', length=1, delay_cost=1)
	S += c_t5000 >= 31
	c_t5000 += MAS[0]

	c_t5000_mem0 = S.Task('c_t5000_mem0', length=1, delay_cost=1)
	S += c_t5000_mem0 >= 31
	c_t5000_mem0 += INPUT_mem_r

	c_t5000_mem1 = S.Task('c_t5000_mem1', length=1, delay_cost=1)
	S += c_t5000_mem1 >= 31
	c_t5000_mem1 += INPUT_mem_r

	c_t5001_in = S.Task('c_t5001_in', length=1, delay_cost=1)
	S += c_t5001_in >= 31
	c_t5001_in += MAS_in[0]

	c_t5001 = S.Task('c_t5001', length=1, delay_cost=1)
	S += c_t5001 >= 32
	c_t5001 += MAS[0]

	c_t5001_mem0 = S.Task('c_t5001_mem0', length=1, delay_cost=1)
	S += c_t5001_mem0 >= 32
	c_t5001_mem0 += INPUT_mem_r

	c_t5001_mem1 = S.Task('c_t5001_mem1', length=1, delay_cost=1)
	S += c_t5001_mem1 >= 32
	c_t5001_mem1 += INPUT_mem_r

	c_t5010_in = S.Task('c_t5010_in', length=1, delay_cost=1)
	S += c_t5010_in >= 32
	c_t5010_in += MAS_in[0]

	c_t5010 = S.Task('c_t5010', length=1, delay_cost=1)
	S += c_t5010 >= 33
	c_t5010 += MAS[0]

	c_t5010_mem0 = S.Task('c_t5010_mem0', length=1, delay_cost=1)
	S += c_t5010_mem0 >= 33
	c_t5010_mem0 += INPUT_mem_r

	c_t5010_mem1 = S.Task('c_t5010_mem1', length=1, delay_cost=1)
	S += c_t5010_mem1 >= 33
	c_t5010_mem1 += INPUT_mem_r

	c_t5011_in = S.Task('c_t5011_in', length=1, delay_cost=1)
	S += c_t5011_in >= 33
	c_t5011_in += MAS_in[0]

	c_t5011 = S.Task('c_t5011', length=1, delay_cost=1)
	S += c_t5011 >= 34
	c_t5011 += MAS[0]

	c_t5011_mem0 = S.Task('c_t5011_mem0', length=1, delay_cost=1)
	S += c_t5011_mem0 >= 34
	c_t5011_mem0 += INPUT_mem_r

	c_t5011_mem1 = S.Task('c_t5011_mem1', length=1, delay_cost=1)
	S += c_t5011_mem1 >= 34
	c_t5011_mem1 += INPUT_mem_r

	c_t5100_in = S.Task('c_t5100_in', length=1, delay_cost=1)
	S += c_t5100_in >= 34
	c_t5100_in += MAS_in[0]

	c_t5_t0_t0_in = S.Task('c_t5_t0_t0_in', length=1, delay_cost=1)
	S += c_t5_t0_t0_in >= 34
	c_t5_t0_t0_in += MUL_in[0]

	c_t5100 = S.Task('c_t5100', length=1, delay_cost=1)
	S += c_t5100 >= 35
	c_t5100 += MAS[0]

	c_t5100_mem0 = S.Task('c_t5100_mem0', length=1, delay_cost=1)
	S += c_t5100_mem0 >= 35
	c_t5100_mem0 += INPUT_mem_r

	c_t5100_mem1 = S.Task('c_t5100_mem1', length=1, delay_cost=1)
	S += c_t5100_mem1 >= 35
	c_t5100_mem1 += INPUT_mem_r

	c_t5101_in = S.Task('c_t5101_in', length=1, delay_cost=1)
	S += c_t5101_in >= 35
	c_t5101_in += MAS_in[0]

	c_t5_t0_t0 = S.Task('c_t5_t0_t0', length=4, delay_cost=1)
	S += c_t5_t0_t0 >= 35
	c_t5_t0_t0 += MUL[0]

	c_t5_t0_t0_mem0 = S.Task('c_t5_t0_t0_mem0', length=1, delay_cost=1)
	S += c_t5_t0_t0_mem0 >= 35
	c_t5_t0_t0_mem0 += INPUT_mem_r

	c_t5_t0_t0_mem1 = S.Task('c_t5_t0_t0_mem1', length=1, delay_cost=1)
	S += c_t5_t0_t0_mem1 >= 35
	c_t5_t0_t0_mem1 += INPUT_mem_r

	c_t5_t0_t1_in = S.Task('c_t5_t0_t1_in', length=1, delay_cost=1)
	S += c_t5_t0_t1_in >= 35
	c_t5_t0_t1_in += MUL_in[0]

	c_t5101 = S.Task('c_t5101', length=1, delay_cost=1)
	S += c_t5101 >= 36
	c_t5101 += MAS[0]

	c_t5101_mem0 = S.Task('c_t5101_mem0', length=1, delay_cost=1)
	S += c_t5101_mem0 >= 36
	c_t5101_mem0 += INPUT_mem_r

	c_t5101_mem1 = S.Task('c_t5101_mem1', length=1, delay_cost=1)
	S += c_t5101_mem1 >= 36
	c_t5101_mem1 += INPUT_mem_r

	c_t5110_in = S.Task('c_t5110_in', length=1, delay_cost=1)
	S += c_t5110_in >= 36
	c_t5110_in += MAS_in[0]

	c_t5_t0_t1 = S.Task('c_t5_t0_t1', length=4, delay_cost=1)
	S += c_t5_t0_t1 >= 36
	c_t5_t0_t1 += MUL[0]

	c_t5_t0_t1_mem0 = S.Task('c_t5_t0_t1_mem0', length=1, delay_cost=1)
	S += c_t5_t0_t1_mem0 >= 36
	c_t5_t0_t1_mem0 += INPUT_mem_r

	c_t5_t0_t1_mem1 = S.Task('c_t5_t0_t1_mem1', length=1, delay_cost=1)
	S += c_t5_t0_t1_mem1 >= 36
	c_t5_t0_t1_mem1 += INPUT_mem_r

	c_t5_t1_t0_in = S.Task('c_t5_t1_t0_in', length=1, delay_cost=1)
	S += c_t5_t1_t0_in >= 36
	c_t5_t1_t0_in += MUL_in[0]

	c_t5110 = S.Task('c_t5110', length=1, delay_cost=1)
	S += c_t5110 >= 37
	c_t5110 += MAS[0]

	c_t5110_mem0 = S.Task('c_t5110_mem0', length=1, delay_cost=1)
	S += c_t5110_mem0 >= 37
	c_t5110_mem0 += INPUT_mem_r

	c_t5110_mem1 = S.Task('c_t5110_mem1', length=1, delay_cost=1)
	S += c_t5110_mem1 >= 37
	c_t5110_mem1 += INPUT_mem_r

	c_t5111_in = S.Task('c_t5111_in', length=1, delay_cost=1)
	S += c_t5111_in >= 37
	c_t5111_in += MAS_in[0]

	c_t5_t1_t0 = S.Task('c_t5_t1_t0', length=4, delay_cost=1)
	S += c_t5_t1_t0 >= 37
	c_t5_t1_t0 += MUL[0]

	c_t5_t1_t0_mem0 = S.Task('c_t5_t1_t0_mem0', length=1, delay_cost=1)
	S += c_t5_t1_t0_mem0 >= 37
	c_t5_t1_t0_mem0 += INPUT_mem_r

	c_t5_t1_t0_mem1 = S.Task('c_t5_t1_t0_mem1', length=1, delay_cost=1)
	S += c_t5_t1_t0_mem1 >= 37
	c_t5_t1_t0_mem1 += INPUT_mem_r

	c_t5_t1_t1_in = S.Task('c_t5_t1_t1_in', length=1, delay_cost=1)
	S += c_t5_t1_t1_in >= 37
	c_t5_t1_t1_in += MUL_in[0]

	c_t3011_in = S.Task('c_t3011_in', length=1, delay_cost=1)
	S += c_t3011_in >= 38
	c_t3011_in += MAS_in[0]

	c_t3_t1_t1_in = S.Task('c_t3_t1_t1_in', length=1, delay_cost=1)
	S += c_t3_t1_t1_in >= 38
	c_t3_t1_t1_in += MUL_in[0]

	c_t5111 = S.Task('c_t5111', length=1, delay_cost=1)
	S += c_t5111 >= 38
	c_t5111 += MAS[0]

	c_t5111_mem0 = S.Task('c_t5111_mem0', length=1, delay_cost=1)
	S += c_t5111_mem0 >= 38
	c_t5111_mem0 += INPUT_mem_r

	c_t5111_mem1 = S.Task('c_t5111_mem1', length=1, delay_cost=1)
	S += c_t5111_mem1 >= 38
	c_t5111_mem1 += INPUT_mem_r

	c_t5_t1_t1 = S.Task('c_t5_t1_t1', length=4, delay_cost=1)
	S += c_t5_t1_t1 >= 38
	c_t5_t1_t1 += MUL[0]

	c_t5_t1_t1_mem0 = S.Task('c_t5_t1_t1_mem0', length=1, delay_cost=1)
	S += c_t5_t1_t1_mem0 >= 38
	c_t5_t1_t1_mem0 += INPUT_mem_r

	c_t5_t1_t1_mem1 = S.Task('c_t5_t1_t1_mem1', length=1, delay_cost=1)
	S += c_t5_t1_t1_mem1 >= 38
	c_t5_t1_t1_mem1 += INPUT_mem_r

	c_t3010_in = S.Task('c_t3010_in', length=1, delay_cost=1)
	S += c_t3010_in >= 39
	c_t3010_in += MAS_in[0]

	c_t3011 = S.Task('c_t3011', length=1, delay_cost=1)
	S += c_t3011 >= 39
	c_t3011 += MAS[0]

	c_t3011_mem0 = S.Task('c_t3011_mem0', length=1, delay_cost=1)
	S += c_t3011_mem0 >= 39
	c_t3011_mem0 += INPUT_mem_r

	c_t3011_mem1 = S.Task('c_t3011_mem1', length=1, delay_cost=1)
	S += c_t3011_mem1 >= 39
	c_t3011_mem1 += INPUT_mem_r

	c_t3_t1_t0_in = S.Task('c_t3_t1_t0_in', length=1, delay_cost=1)
	S += c_t3_t1_t0_in >= 39
	c_t3_t1_t0_in += MUL_in[0]

	c_t3_t1_t1 = S.Task('c_t3_t1_t1', length=4, delay_cost=1)
	S += c_t3_t1_t1 >= 39
	c_t3_t1_t1 += MUL[0]

	c_t3_t1_t1_mem0 = S.Task('c_t3_t1_t1_mem0', length=1, delay_cost=1)
	S += c_t3_t1_t1_mem0 >= 39
	c_t3_t1_t1_mem0 += INPUT_mem_r

	c_t3_t1_t1_mem1 = S.Task('c_t3_t1_t1_mem1', length=1, delay_cost=1)
	S += c_t3_t1_t1_mem1 >= 39
	c_t3_t1_t1_mem1 += INPUT_mem_r

	c_t3001_in = S.Task('c_t3001_in', length=1, delay_cost=1)
	S += c_t3001_in >= 40
	c_t3001_in += MAS_in[0]

	c_t3010 = S.Task('c_t3010', length=1, delay_cost=1)
	S += c_t3010 >= 40
	c_t3010 += MAS[0]

	c_t3010_mem0 = S.Task('c_t3010_mem0', length=1, delay_cost=1)
	S += c_t3010_mem0 >= 40
	c_t3010_mem0 += INPUT_mem_r

	c_t3010_mem1 = S.Task('c_t3010_mem1', length=1, delay_cost=1)
	S += c_t3010_mem1 >= 40
	c_t3010_mem1 += INPUT_mem_r

	c_t3_t0_t1_in = S.Task('c_t3_t0_t1_in', length=1, delay_cost=1)
	S += c_t3_t0_t1_in >= 40
	c_t3_t0_t1_in += MUL_in[0]

	c_t3_t1_t0 = S.Task('c_t3_t1_t0', length=4, delay_cost=1)
	S += c_t3_t1_t0 >= 40
	c_t3_t1_t0 += MUL[0]

	c_t3_t1_t0_mem0 = S.Task('c_t3_t1_t0_mem0', length=1, delay_cost=1)
	S += c_t3_t1_t0_mem0 >= 40
	c_t3_t1_t0_mem0 += INPUT_mem_r

	c_t3_t1_t0_mem1 = S.Task('c_t3_t1_t0_mem1', length=1, delay_cost=1)
	S += c_t3_t1_t0_mem1 >= 40
	c_t3_t1_t0_mem1 += INPUT_mem_r

	c_t3000_in = S.Task('c_t3000_in', length=1, delay_cost=1)
	S += c_t3000_in >= 41
	c_t3000_in += MAS_in[0]

	c_t3001 = S.Task('c_t3001', length=1, delay_cost=1)
	S += c_t3001 >= 41
	c_t3001 += MAS[0]

	c_t3001_mem0 = S.Task('c_t3001_mem0', length=1, delay_cost=1)
	S += c_t3001_mem0 >= 41
	c_t3001_mem0 += INPUT_mem_r

	c_t3001_mem1 = S.Task('c_t3001_mem1', length=1, delay_cost=1)
	S += c_t3001_mem1 >= 41
	c_t3001_mem1 += INPUT_mem_r

	c_t3_t0_t0_in = S.Task('c_t3_t0_t0_in', length=1, delay_cost=1)
	S += c_t3_t0_t0_in >= 41
	c_t3_t0_t0_in += MUL_in[0]

	c_t3_t0_t1 = S.Task('c_t3_t0_t1', length=4, delay_cost=1)
	S += c_t3_t0_t1 >= 41
	c_t3_t0_t1 += MUL[0]

	c_t3_t0_t1_mem0 = S.Task('c_t3_t0_t1_mem0', length=1, delay_cost=1)
	S += c_t3_t0_t1_mem0 >= 41
	c_t3_t0_t1_mem0 += INPUT_mem_r

	c_t3_t0_t1_mem1 = S.Task('c_t3_t0_t1_mem1', length=1, delay_cost=1)
	S += c_t3_t0_t1_mem1 >= 41
	c_t3_t0_t1_mem1 += INPUT_mem_r

	c_t2_t31_in = S.Task('c_t2_t31_in', length=1, delay_cost=1)
	S += c_t2_t31_in >= 42
	c_t2_t31_in += MAS_in[0]

	c_t3000 = S.Task('c_t3000', length=1, delay_cost=1)
	S += c_t3000 >= 42
	c_t3000 += MAS[0]

	c_t3000_mem0 = S.Task('c_t3000_mem0', length=1, delay_cost=1)
	S += c_t3000_mem0 >= 42
	c_t3000_mem0 += INPUT_mem_r

	c_t3000_mem1 = S.Task('c_t3000_mem1', length=1, delay_cost=1)
	S += c_t3000_mem1 >= 42
	c_t3000_mem1 += INPUT_mem_r

	c_t3_t0_t0 = S.Task('c_t3_t0_t0', length=4, delay_cost=1)
	S += c_t3_t0_t0 >= 42
	c_t3_t0_t0 += MUL[0]

	c_t3_t0_t0_mem0 = S.Task('c_t3_t0_t0_mem0', length=1, delay_cost=1)
	S += c_t3_t0_t0_mem0 >= 42
	c_t3_t0_t0_mem0 += INPUT_mem_r

	c_t3_t0_t0_mem1 = S.Task('c_t3_t0_t0_mem1', length=1, delay_cost=1)
	S += c_t3_t0_t0_mem1 >= 42
	c_t3_t0_t0_mem1 += INPUT_mem_r

	c_t2_t30_in = S.Task('c_t2_t30_in', length=1, delay_cost=1)
	S += c_t2_t30_in >= 43
	c_t2_t30_in += MAS_in[0]

	c_t2_t31 = S.Task('c_t2_t31', length=1, delay_cost=1)
	S += c_t2_t31 >= 43
	c_t2_t31 += MAS[0]

	c_t2_t31_mem0 = S.Task('c_t2_t31_mem0', length=1, delay_cost=1)
	S += c_t2_t31_mem0 >= 43
	c_t2_t31_mem0 += INPUT_mem_r

	c_t2_t31_mem1 = S.Task('c_t2_t31_mem1', length=1, delay_cost=1)
	S += c_t2_t31_mem1 >= 43
	c_t2_t31_mem1 += INPUT_mem_r

	c_t2_t21_in = S.Task('c_t2_t21_in', length=1, delay_cost=1)
	S += c_t2_t21_in >= 44
	c_t2_t21_in += MAS_in[0]

	c_t2_t30 = S.Task('c_t2_t30', length=1, delay_cost=1)
	S += c_t2_t30 >= 44
	c_t2_t30 += MAS[0]

	c_t2_t30_mem0 = S.Task('c_t2_t30_mem0', length=1, delay_cost=1)
	S += c_t2_t30_mem0 >= 44
	c_t2_t30_mem0 += INPUT_mem_r

	c_t2_t30_mem1 = S.Task('c_t2_t30_mem1', length=1, delay_cost=1)
	S += c_t2_t30_mem1 >= 44
	c_t2_t30_mem1 += INPUT_mem_r

	c_t2_t4_t1_in = S.Task('c_t2_t4_t1_in', length=1, delay_cost=1)
	S += c_t2_t4_t1_in >= 44
	c_t2_t4_t1_in += MUL_in[0]

	c_t2_t20_in = S.Task('c_t2_t20_in', length=1, delay_cost=1)
	S += c_t2_t20_in >= 45
	c_t2_t20_in += MAS_in[0]

	c_t2_t21 = S.Task('c_t2_t21', length=1, delay_cost=1)
	S += c_t2_t21 >= 45
	c_t2_t21 += MAS[0]

	c_t2_t21_mem0 = S.Task('c_t2_t21_mem0', length=1, delay_cost=1)
	S += c_t2_t21_mem0 >= 45
	c_t2_t21_mem0 += INPUT_mem_r

	c_t2_t21_mem1 = S.Task('c_t2_t21_mem1', length=1, delay_cost=1)
	S += c_t2_t21_mem1 >= 45
	c_t2_t21_mem1 += INPUT_mem_r

	c_t2_t4_t0_in = S.Task('c_t2_t4_t0_in', length=1, delay_cost=1)
	S += c_t2_t4_t0_in >= 45
	c_t2_t4_t0_in += MUL_in[0]

	c_t2_t4_t1 = S.Task('c_t2_t4_t1', length=4, delay_cost=1)
	S += c_t2_t4_t1 >= 45
	c_t2_t4_t1 += MUL[0]

	c_t2_t4_t1_mem0 = S.Task('c_t2_t4_t1_mem0', length=1, delay_cost=1)
	S += c_t2_t4_t1_mem0 >= 45
	c_t2_t4_t1_mem0 += INPUT_mem_r

	c_t2_t4_t1_mem1 = S.Task('c_t2_t4_t1_mem1', length=1, delay_cost=1)
	S += c_t2_t4_t1_mem1 >= 45
	c_t2_t4_t1_mem1 += INPUT_mem_r

	c_t2_t1_t3_in = S.Task('c_t2_t1_t3_in', length=1, delay_cost=1)
	S += c_t2_t1_t3_in >= 46
	c_t2_t1_t3_in += MAS_in[0]

	c_t2_t20 = S.Task('c_t2_t20', length=1, delay_cost=1)
	S += c_t2_t20 >= 46
	c_t2_t20 += MAS[0]

	c_t2_t20_mem0 = S.Task('c_t2_t20_mem0', length=1, delay_cost=1)
	S += c_t2_t20_mem0 >= 46
	c_t2_t20_mem0 += INPUT_mem_r

	c_t2_t20_mem1 = S.Task('c_t2_t20_mem1', length=1, delay_cost=1)
	S += c_t2_t20_mem1 >= 46
	c_t2_t20_mem1 += INPUT_mem_r

	c_t2_t4_t0 = S.Task('c_t2_t4_t0', length=4, delay_cost=1)
	S += c_t2_t4_t0 >= 46
	c_t2_t4_t0 += MUL[0]

	c_t2_t4_t0_mem0 = S.Task('c_t2_t4_t0_mem0', length=1, delay_cost=1)
	S += c_t2_t4_t0_mem0 >= 46
	c_t2_t4_t0_mem0 += INPUT_mem_r

	c_t2_t4_t0_mem1 = S.Task('c_t2_t4_t0_mem1', length=1, delay_cost=1)
	S += c_t2_t4_t0_mem1 >= 46
	c_t2_t4_t0_mem1 += INPUT_mem_r

	c_t2_t1_t2_in = S.Task('c_t2_t1_t2_in', length=1, delay_cost=1)
	S += c_t2_t1_t2_in >= 47
	c_t2_t1_t2_in += MAS_in[0]

	c_t2_t1_t3 = S.Task('c_t2_t1_t3', length=1, delay_cost=1)
	S += c_t2_t1_t3 >= 47
	c_t2_t1_t3 += MAS[0]

	c_t2_t1_t3_mem0 = S.Task('c_t2_t1_t3_mem0', length=1, delay_cost=1)
	S += c_t2_t1_t3_mem0 >= 47
	c_t2_t1_t3_mem0 += INPUT_mem_r

	c_t2_t1_t3_mem1 = S.Task('c_t2_t1_t3_mem1', length=1, delay_cost=1)
	S += c_t2_t1_t3_mem1 >= 47
	c_t2_t1_t3_mem1 += INPUT_mem_r

	c_t2_t1_t4_in = S.Task('c_t2_t1_t4_in', length=1, delay_cost=1)
	S += c_t2_t1_t4_in >= 47
	c_t2_t1_t4_in += MUL_in[0]

	c_t2_t1_t2 = S.Task('c_t2_t1_t2', length=1, delay_cost=1)
	S += c_t2_t1_t2 >= 48
	c_t2_t1_t2 += MAS[0]

	c_t2_t1_t2_mem0 = S.Task('c_t2_t1_t2_mem0', length=1, delay_cost=1)
	S += c_t2_t1_t2_mem0 >= 48
	c_t2_t1_t2_mem0 += INPUT_mem_r

	c_t2_t1_t2_mem1 = S.Task('c_t2_t1_t2_mem1', length=1, delay_cost=1)
	S += c_t2_t1_t2_mem1 >= 48
	c_t2_t1_t2_mem1 += INPUT_mem_r

	c_t2_t1_t4 = S.Task('c_t2_t1_t4', length=4, delay_cost=1)
	S += c_t2_t1_t4 >= 48
	c_t2_t1_t4 += MUL[0]

	c_t2_t1_t4_mem0 = S.Task('c_t2_t1_t4_mem0', length=1, delay_cost=1)
	S += c_t2_t1_t4_mem0 >= 48
	c_t2_t1_t4_mem0 += INPUT_mem_r

	c_t2_t1_t4_mem1 = S.Task('c_t2_t1_t4_mem1', length=1, delay_cost=1)
	S += c_t2_t1_t4_mem1 >= 48
	c_t2_t1_t4_mem1 += INPUT_mem_r

	c_t5_t0_t3_in = S.Task('c_t5_t0_t3_in', length=1, delay_cost=1)
	S += c_t5_t0_t3_in >= 48
	c_t5_t0_t3_in += MAS_in[0]

	c_t5_t0_t2_in = S.Task('c_t5_t0_t2_in', length=1, delay_cost=1)
	S += c_t5_t0_t2_in >= 49
	c_t5_t0_t2_in += MAS_in[0]

	c_t5_t0_t3 = S.Task('c_t5_t0_t3', length=1, delay_cost=1)
	S += c_t5_t0_t3 >= 49
	c_t5_t0_t3 += MAS[0]

	c_t5_t0_t3_mem0 = S.Task('c_t5_t0_t3_mem0', length=1, delay_cost=1)
	S += c_t5_t0_t3_mem0 >= 49
	c_t5_t0_t3_mem0 += INPUT_mem_r

	c_t5_t0_t3_mem1 = S.Task('c_t5_t0_t3_mem1', length=1, delay_cost=1)
	S += c_t5_t0_t3_mem1 >= 49
	c_t5_t0_t3_mem1 += INPUT_mem_r

	c_t5_t0_t2 = S.Task('c_t5_t0_t2', length=1, delay_cost=1)
	S += c_t5_t0_t2 >= 50
	c_t5_t0_t2 += MAS[0]

	c_t5_t0_t2_mem0 = S.Task('c_t5_t0_t2_mem0', length=1, delay_cost=1)
	S += c_t5_t0_t2_mem0 >= 50
	c_t5_t0_t2_mem0 += INPUT_mem_r

	c_t5_t0_t2_mem1 = S.Task('c_t5_t0_t2_mem1', length=1, delay_cost=1)
	S += c_t5_t0_t2_mem1 >= 50
	c_t5_t0_t2_mem1 += INPUT_mem_r

	c_t5_t21_in = S.Task('c_t5_t21_in', length=1, delay_cost=1)
	S += c_t5_t21_in >= 50
	c_t5_t21_in += MAS_in[0]

	c_t5_t1_t2_in = S.Task('c_t5_t1_t2_in', length=1, delay_cost=1)
	S += c_t5_t1_t2_in >= 51
	c_t5_t1_t2_in += MAS_in[0]

	c_t5_t21 = S.Task('c_t5_t21', length=1, delay_cost=1)
	S += c_t5_t21 >= 51
	c_t5_t21 += MAS[0]

	c_t5_t21_mem0 = S.Task('c_t5_t21_mem0', length=1, delay_cost=1)
	S += c_t5_t21_mem0 >= 51
	c_t5_t21_mem0 += INPUT_mem_r

	c_t5_t21_mem1 = S.Task('c_t5_t21_mem1', length=1, delay_cost=1)
	S += c_t5_t21_mem1 >= 51
	c_t5_t21_mem1 += INPUT_mem_r

	c_t4_t31_in = S.Task('c_t4_t31_in', length=1, delay_cost=1)
	S += c_t4_t31_in >= 52
	c_t4_t31_in += MAS_in[0]

	c_t5_t1_t2 = S.Task('c_t5_t1_t2', length=1, delay_cost=1)
	S += c_t5_t1_t2 >= 52
	c_t5_t1_t2 += MAS[0]

	c_t5_t1_t2_mem0 = S.Task('c_t5_t1_t2_mem0', length=1, delay_cost=1)
	S += c_t5_t1_t2_mem0 >= 52
	c_t5_t1_t2_mem0 += INPUT_mem_r

	c_t5_t1_t2_mem1 = S.Task('c_t5_t1_t2_mem1', length=1, delay_cost=1)
	S += c_t5_t1_t2_mem1 >= 52
	c_t5_t1_t2_mem1 += INPUT_mem_r

	c_t3_t30_in = S.Task('c_t3_t30_in', length=1, delay_cost=1)
	S += c_t3_t30_in >= 53
	c_t3_t30_in += MAS_in[0]

	c_t4_t31 = S.Task('c_t4_t31', length=1, delay_cost=1)
	S += c_t4_t31 >= 53
	c_t4_t31 += MAS[0]

	c_t4_t31_mem0 = S.Task('c_t4_t31_mem0', length=1, delay_cost=1)
	S += c_t4_t31_mem0 >= 53
	c_t4_t31_mem0 += INPUT_mem_r

	c_t4_t31_mem1 = S.Task('c_t4_t31_mem1', length=1, delay_cost=1)
	S += c_t4_t31_mem1 >= 53
	c_t4_t31_mem1 += INPUT_mem_r

	c_t3_t21_in = S.Task('c_t3_t21_in', length=1, delay_cost=1)
	S += c_t3_t21_in >= 54
	c_t3_t21_in += MAS_in[0]

	c_t3_t30 = S.Task('c_t3_t30', length=1, delay_cost=1)
	S += c_t3_t30 >= 54
	c_t3_t30 += MAS[0]

	c_t3_t30_mem0 = S.Task('c_t3_t30_mem0', length=1, delay_cost=1)
	S += c_t3_t30_mem0 >= 54
	c_t3_t30_mem0 += INPUT_mem_r

	c_t3_t30_mem1 = S.Task('c_t3_t30_mem1', length=1, delay_cost=1)
	S += c_t3_t30_mem1 >= 54
	c_t3_t30_mem1 += INPUT_mem_r

	c_t3_t21 = S.Task('c_t3_t21', length=1, delay_cost=1)
	S += c_t3_t21 >= 55
	c_t3_t21 += MAS[0]

	c_t3_t21_mem0 = S.Task('c_t3_t21_mem0', length=1, delay_cost=1)
	S += c_t3_t21_mem0 >= 55
	c_t3_t21_mem0 += INPUT_mem_r

	c_t3_t21_mem1 = S.Task('c_t3_t21_mem1', length=1, delay_cost=1)
	S += c_t3_t21_mem1 >= 55
	c_t3_t21_mem1 += INPUT_mem_r

	c_t5_t1_t3_in = S.Task('c_t5_t1_t3_in', length=1, delay_cost=1)
	S += c_t5_t1_t3_in >= 55
	c_t5_t1_t3_in += MAS_in[0]

	c_t3_t0_t3_in = S.Task('c_t3_t0_t3_in', length=1, delay_cost=1)
	S += c_t3_t0_t3_in >= 56
	c_t3_t0_t3_in += MAS_in[0]

	c_t5_t1_t3 = S.Task('c_t5_t1_t3', length=1, delay_cost=1)
	S += c_t5_t1_t3 >= 56
	c_t5_t1_t3 += MAS[0]

	c_t5_t1_t3_mem0 = S.Task('c_t5_t1_t3_mem0', length=1, delay_cost=1)
	S += c_t5_t1_t3_mem0 >= 56
	c_t5_t1_t3_mem0 += INPUT_mem_r

	c_t5_t1_t3_mem1 = S.Task('c_t5_t1_t3_mem1', length=1, delay_cost=1)
	S += c_t5_t1_t3_mem1 >= 56
	c_t5_t1_t3_mem1 += INPUT_mem_r

	c_t3_t0_t2_in = S.Task('c_t3_t0_t2_in', length=1, delay_cost=1)
	S += c_t3_t0_t2_in >= 57
	c_t3_t0_t2_in += MAS_in[0]

	c_t3_t0_t3 = S.Task('c_t3_t0_t3', length=1, delay_cost=1)
	S += c_t3_t0_t3 >= 57
	c_t3_t0_t3 += MAS[0]

	c_t3_t0_t3_mem0 = S.Task('c_t3_t0_t3_mem0', length=1, delay_cost=1)
	S += c_t3_t0_t3_mem0 >= 57
	c_t3_t0_t3_mem0 += INPUT_mem_r

	c_t3_t0_t3_mem1 = S.Task('c_t3_t0_t3_mem1', length=1, delay_cost=1)
	S += c_t3_t0_t3_mem1 >= 57
	c_t3_t0_t3_mem1 += INPUT_mem_r

	c_t3_t0_t2 = S.Task('c_t3_t0_t2', length=1, delay_cost=1)
	S += c_t3_t0_t2 >= 58
	c_t3_t0_t2 += MAS[0]

	c_t3_t0_t2_mem0 = S.Task('c_t3_t0_t2_mem0', length=1, delay_cost=1)
	S += c_t3_t0_t2_mem0 >= 58
	c_t3_t0_t2_mem0 += INPUT_mem_r

	c_t3_t0_t2_mem1 = S.Task('c_t3_t0_t2_mem1', length=1, delay_cost=1)
	S += c_t3_t0_t2_mem1 >= 58
	c_t3_t0_t2_mem1 += INPUT_mem_r

	c_t4_t1_t3_in = S.Task('c_t4_t1_t3_in', length=1, delay_cost=1)
	S += c_t4_t1_t3_in >= 58
	c_t4_t1_t3_in += MAS_in[0]

	c_t2_t1_t5_in = S.Task('c_t2_t1_t5_in', length=1, delay_cost=1)
	S += c_t2_t1_t5_in >= 59
	c_t2_t1_t5_in += MAS_in[0]

	c_t4_t1_t3 = S.Task('c_t4_t1_t3', length=1, delay_cost=1)
	S += c_t4_t1_t3 >= 59
	c_t4_t1_t3 += MAS[0]

	c_t4_t1_t3_mem0 = S.Task('c_t4_t1_t3_mem0', length=1, delay_cost=1)
	S += c_t4_t1_t3_mem0 >= 59
	c_t4_t1_t3_mem0 += INPUT_mem_r

	c_t4_t1_t3_mem1 = S.Task('c_t4_t1_t3_mem1', length=1, delay_cost=1)
	S += c_t4_t1_t3_mem1 >= 59
	c_t4_t1_t3_mem1 += INPUT_mem_r

	c_t2_t1_t5 = S.Task('c_t2_t1_t5', length=1, delay_cost=1)
	S += c_t2_t1_t5 >= 60
	c_t2_t1_t5 += MAS[0]

	c_t2_t1_t5_mem0 = S.Task('c_t2_t1_t5_mem0', length=1, delay_cost=1)
	S += c_t2_t1_t5_mem0 >= 60
	c_t2_t1_t5_mem0 += INPUT_mem_r

	c_t2_t1_t5_mem1 = S.Task('c_t2_t1_t5_mem1', length=1, delay_cost=1)
	S += c_t2_t1_t5_mem1 >= 60
	c_t2_t1_t5_mem1 += INPUT_mem_r

	c_t4_t0_t2_in = S.Task('c_t4_t0_t2_in', length=1, delay_cost=1)
	S += c_t4_t0_t2_in >= 60
	c_t4_t0_t2_in += MAS_in[0]

	c_t3_t31_in = S.Task('c_t3_t31_in', length=1, delay_cost=1)
	S += c_t3_t31_in >= 61
	c_t3_t31_in += MAS_in[0]

	c_t4_t0_t2 = S.Task('c_t4_t0_t2', length=1, delay_cost=1)
	S += c_t4_t0_t2 >= 61
	c_t4_t0_t2 += MAS[0]

	c_t4_t0_t2_mem0 = S.Task('c_t4_t0_t2_mem0', length=1, delay_cost=1)
	S += c_t4_t0_t2_mem0 >= 61
	c_t4_t0_t2_mem0 += INPUT_mem_r

	c_t4_t0_t2_mem1 = S.Task('c_t4_t0_t2_mem1', length=1, delay_cost=1)
	S += c_t4_t0_t2_mem1 >= 61
	c_t4_t0_t2_mem1 += INPUT_mem_r

	c_t3_t31 = S.Task('c_t3_t31', length=1, delay_cost=1)
	S += c_t3_t31 >= 62
	c_t3_t31 += MAS[0]

	c_t3_t31_mem0 = S.Task('c_t3_t31_mem0', length=1, delay_cost=1)
	S += c_t3_t31_mem0 >= 62
	c_t3_t31_mem0 += INPUT_mem_r

	c_t3_t31_mem1 = S.Task('c_t3_t31_mem1', length=1, delay_cost=1)
	S += c_t3_t31_mem1 >= 62
	c_t3_t31_mem1 += INPUT_mem_r

	c_t5_t31_in = S.Task('c_t5_t31_in', length=1, delay_cost=1)
	S += c_t5_t31_in >= 62
	c_t5_t31_in += MAS_in[0]

	c_t2_t0_t5_in = S.Task('c_t2_t0_t5_in', length=1, delay_cost=1)
	S += c_t2_t0_t5_in >= 63
	c_t2_t0_t5_in += MAS_in[0]

	c_t5_t31 = S.Task('c_t5_t31', length=1, delay_cost=1)
	S += c_t5_t31 >= 63
	c_t5_t31 += MAS[0]

	c_t5_t31_mem0 = S.Task('c_t5_t31_mem0', length=1, delay_cost=1)
	S += c_t5_t31_mem0 >= 63
	c_t5_t31_mem0 += INPUT_mem_r

	c_t5_t31_mem1 = S.Task('c_t5_t31_mem1', length=1, delay_cost=1)
	S += c_t5_t31_mem1 >= 63
	c_t5_t31_mem1 += INPUT_mem_r

	c_t2_t00_in = S.Task('c_t2_t00_in', length=1, delay_cost=1)
	S += c_t2_t00_in >= 64
	c_t2_t00_in += MAS_in[0]

	c_t2_t0_t5 = S.Task('c_t2_t0_t5', length=1, delay_cost=1)
	S += c_t2_t0_t5 >= 64
	c_t2_t0_t5 += MAS[0]

	c_t2_t0_t5_mem0 = S.Task('c_t2_t0_t5_mem0', length=1, delay_cost=1)
	S += c_t2_t0_t5_mem0 >= 64
	c_t2_t0_t5_mem0 += INPUT_mem_r

	c_t2_t0_t5_mem1 = S.Task('c_t2_t0_t5_mem1', length=1, delay_cost=1)
	S += c_t2_t0_t5_mem1 >= 64
	c_t2_t0_t5_mem1 += INPUT_mem_r

	c_t1_t1_t5_in = S.Task('c_t1_t1_t5_in', length=1, delay_cost=1)
	S += c_t1_t1_t5_in >= 65
	c_t1_t1_t5_in += MAS_in[0]

	c_t2_t00 = S.Task('c_t2_t00', length=1, delay_cost=1)
	S += c_t2_t00 >= 65
	c_t2_t00 += MAS[0]

	c_t2_t00_mem0 = S.Task('c_t2_t00_mem0', length=1, delay_cost=1)
	S += c_t2_t00_mem0 >= 65
	c_t2_t00_mem0 += INPUT_mem_r

	c_t2_t00_mem1 = S.Task('c_t2_t00_mem1', length=1, delay_cost=1)
	S += c_t2_t00_mem1 >= 65
	c_t2_t00_mem1 += INPUT_mem_r

	c_t1_t10_in = S.Task('c_t1_t10_in', length=1, delay_cost=1)
	S += c_t1_t10_in >= 66
	c_t1_t10_in += MAS_in[0]

	c_t1_t1_t5 = S.Task('c_t1_t1_t5', length=1, delay_cost=1)
	S += c_t1_t1_t5 >= 66
	c_t1_t1_t5 += MAS[0]

	c_t1_t1_t5_mem0 = S.Task('c_t1_t1_t5_mem0', length=1, delay_cost=1)
	S += c_t1_t1_t5_mem0 >= 66
	c_t1_t1_t5_mem0 += INPUT_mem_r

	c_t1_t1_t5_mem1 = S.Task('c_t1_t1_t5_mem1', length=1, delay_cost=1)
	S += c_t1_t1_t5_mem1 >= 66
	c_t1_t1_t5_mem1 += INPUT_mem_r

	c_t1_t10 = S.Task('c_t1_t10', length=1, delay_cost=1)
	S += c_t1_t10 >= 67
	c_t1_t10 += MAS[0]

	c_t1_t10_mem0 = S.Task('c_t1_t10_mem0', length=1, delay_cost=1)
	S += c_t1_t10_mem0 >= 67
	c_t1_t10_mem0 += INPUT_mem_r

	c_t1_t10_mem1 = S.Task('c_t1_t10_mem1', length=1, delay_cost=1)
	S += c_t1_t10_mem1 >= 67
	c_t1_t10_mem1 += INPUT_mem_r

	c_t3_t1_t2_in = S.Task('c_t3_t1_t2_in', length=1, delay_cost=1)
	S += c_t3_t1_t2_in >= 67
	c_t3_t1_t2_in += MAS_in[0]

	c_t3_t1_t2 = S.Task('c_t3_t1_t2', length=1, delay_cost=1)
	S += c_t3_t1_t2 >= 68
	c_t3_t1_t2 += MAS[0]

	c_t3_t1_t2_mem0 = S.Task('c_t3_t1_t2_mem0', length=1, delay_cost=1)
	S += c_t3_t1_t2_mem0 >= 68
	c_t3_t1_t2_mem0 += INPUT_mem_r

	c_t3_t1_t2_mem1 = S.Task('c_t3_t1_t2_mem1', length=1, delay_cost=1)
	S += c_t3_t1_t2_mem1 >= 68
	c_t3_t1_t2_mem1 += INPUT_mem_r

	c_t4_t30_in = S.Task('c_t4_t30_in', length=1, delay_cost=1)
	S += c_t4_t30_in >= 68
	c_t4_t30_in += MAS_in[0]

	c_t3_t20_in = S.Task('c_t3_t20_in', length=1, delay_cost=1)
	S += c_t3_t20_in >= 69
	c_t3_t20_in += MAS_in[0]

	c_t4_t30 = S.Task('c_t4_t30', length=1, delay_cost=1)
	S += c_t4_t30 >= 69
	c_t4_t30 += MAS[0]

	c_t4_t30_mem0 = S.Task('c_t4_t30_mem0', length=1, delay_cost=1)
	S += c_t4_t30_mem0 >= 69
	c_t4_t30_mem0 += INPUT_mem_r

	c_t4_t30_mem1 = S.Task('c_t4_t30_mem1', length=1, delay_cost=1)
	S += c_t4_t30_mem1 >= 69
	c_t4_t30_mem1 += INPUT_mem_r

	c_t3_t20 = S.Task('c_t3_t20', length=1, delay_cost=1)
	S += c_t3_t20 >= 70
	c_t3_t20 += MAS[0]

	c_t3_t20_mem0 = S.Task('c_t3_t20_mem0', length=1, delay_cost=1)
	S += c_t3_t20_mem0 >= 70
	c_t3_t20_mem0 += INPUT_mem_r

	c_t3_t20_mem1 = S.Task('c_t3_t20_mem1', length=1, delay_cost=1)
	S += c_t3_t20_mem1 >= 70
	c_t3_t20_mem1 += INPUT_mem_r

	c_t5_t30_in = S.Task('c_t5_t30_in', length=1, delay_cost=1)
	S += c_t5_t30_in >= 70
	c_t5_t30_in += MAS_in[0]

	c_t1_t4_t2_in = S.Task('c_t1_t4_t2_in', length=1, delay_cost=1)
	S += c_t1_t4_t2_in >= 71
	c_t1_t4_t2_in += MAS_in[0]

	c_t5_t30 = S.Task('c_t5_t30', length=1, delay_cost=1)
	S += c_t5_t30 >= 71
	c_t5_t30 += MAS[0]

	c_t5_t30_mem0 = S.Task('c_t5_t30_mem0', length=1, delay_cost=1)
	S += c_t5_t30_mem0 >= 71
	c_t5_t30_mem0 += INPUT_mem_r

	c_t5_t30_mem1 = S.Task('c_t5_t30_mem1', length=1, delay_cost=1)
	S += c_t5_t30_mem1 >= 71
	c_t5_t30_mem1 += INPUT_mem_r

	c_t1_t4_t2 = S.Task('c_t1_t4_t2', length=1, delay_cost=1)
	S += c_t1_t4_t2 >= 72
	c_t1_t4_t2 += MAS[0]

	c_t1_t4_t2_mem0 = S.Task('c_t1_t4_t2_mem0', length=1, delay_cost=1)
	S += c_t1_t4_t2_mem0 >= 72
	c_t1_t4_t2_mem0 += INPUT_mem_r

	c_t1_t4_t2_mem1 = S.Task('c_t1_t4_t2_mem1', length=1, delay_cost=1)
	S += c_t1_t4_t2_mem1 >= 72
	c_t1_t4_t2_mem1 += INPUT_mem_r

	c_t3_t1_t3_in = S.Task('c_t3_t1_t3_in', length=1, delay_cost=1)
	S += c_t3_t1_t3_in >= 72
	c_t3_t1_t3_in += MAS_in[0]

	c_t3_t1_t3 = S.Task('c_t3_t1_t3', length=1, delay_cost=1)
	S += c_t3_t1_t3 >= 73
	c_t3_t1_t3 += MAS[0]

	c_t3_t1_t3_mem0 = S.Task('c_t3_t1_t3_mem0', length=1, delay_cost=1)
	S += c_t3_t1_t3_mem0 >= 73
	c_t3_t1_t3_mem0 += INPUT_mem_r

	c_t3_t1_t3_mem1 = S.Task('c_t3_t1_t3_mem1', length=1, delay_cost=1)
	S += c_t3_t1_t3_mem1 >= 73
	c_t3_t1_t3_mem1 += INPUT_mem_r

	c_t4_t21_in = S.Task('c_t4_t21_in', length=1, delay_cost=1)
	S += c_t4_t21_in >= 73
	c_t4_t21_in += MAS_in[0]

	c_t4_t20_in = S.Task('c_t4_t20_in', length=1, delay_cost=1)
	S += c_t4_t20_in >= 74
	c_t4_t20_in += MAS_in[0]

	c_t4_t21 = S.Task('c_t4_t21', length=1, delay_cost=1)
	S += c_t4_t21 >= 74
	c_t4_t21 += MAS[0]

	c_t4_t21_mem0 = S.Task('c_t4_t21_mem0', length=1, delay_cost=1)
	S += c_t4_t21_mem0 >= 74
	c_t4_t21_mem0 += INPUT_mem_r

	c_t4_t21_mem1 = S.Task('c_t4_t21_mem1', length=1, delay_cost=1)
	S += c_t4_t21_mem1 >= 74
	c_t4_t21_mem1 += INPUT_mem_r

	c_t2_t10_in = S.Task('c_t2_t10_in', length=1, delay_cost=1)
	S += c_t2_t10_in >= 75
	c_t2_t10_in += MAS_in[0]

	c_t4_t20 = S.Task('c_t4_t20', length=1, delay_cost=1)
	S += c_t4_t20 >= 75
	c_t4_t20 += MAS[0]

	c_t4_t20_mem0 = S.Task('c_t4_t20_mem0', length=1, delay_cost=1)
	S += c_t4_t20_mem0 >= 75
	c_t4_t20_mem0 += INPUT_mem_r

	c_t4_t20_mem1 = S.Task('c_t4_t20_mem1', length=1, delay_cost=1)
	S += c_t4_t20_mem1 >= 75
	c_t4_t20_mem1 += INPUT_mem_r

	c_t2_t10 = S.Task('c_t2_t10', length=1, delay_cost=1)
	S += c_t2_t10 >= 76
	c_t2_t10 += MAS[0]

	c_t2_t10_mem0 = S.Task('c_t2_t10_mem0', length=1, delay_cost=1)
	S += c_t2_t10_mem0 >= 76
	c_t2_t10_mem0 += INPUT_mem_r

	c_t2_t10_mem1 = S.Task('c_t2_t10_mem1', length=1, delay_cost=1)
	S += c_t2_t10_mem1 >= 76
	c_t2_t10_mem1 += INPUT_mem_r

	c_t4_t1_t2_in = S.Task('c_t4_t1_t2_in', length=1, delay_cost=1)
	S += c_t4_t1_t2_in >= 76
	c_t4_t1_t2_in += MAS_in[0]

	c_t2_t4_t2_in = S.Task('c_t2_t4_t2_in', length=1, delay_cost=1)
	S += c_t2_t4_t2_in >= 77
	c_t2_t4_t2_in += MAS_in[0]

	c_t4_t1_t2 = S.Task('c_t4_t1_t2', length=1, delay_cost=1)
	S += c_t4_t1_t2 >= 77
	c_t4_t1_t2 += MAS[0]

	c_t4_t1_t2_mem0 = S.Task('c_t4_t1_t2_mem0', length=1, delay_cost=1)
	S += c_t4_t1_t2_mem0 >= 77
	c_t4_t1_t2_mem0 += INPUT_mem_r

	c_t4_t1_t2_mem1 = S.Task('c_t4_t1_t2_mem1', length=1, delay_cost=1)
	S += c_t4_t1_t2_mem1 >= 77
	c_t4_t1_t2_mem1 += INPUT_mem_r

	c_t1_t4_t3_in = S.Task('c_t1_t4_t3_in', length=1, delay_cost=1)
	S += c_t1_t4_t3_in >= 78
	c_t1_t4_t3_in += MAS_in[0]

	c_t2_t4_t2 = S.Task('c_t2_t4_t2', length=1, delay_cost=1)
	S += c_t2_t4_t2 >= 78
	c_t2_t4_t2 += MAS[0]

	c_t2_t4_t2_mem0 = S.Task('c_t2_t4_t2_mem0', length=1, delay_cost=1)
	S += c_t2_t4_t2_mem0 >= 78
	c_t2_t4_t2_mem0 += INPUT_mem_r

	c_t2_t4_t2_mem1 = S.Task('c_t2_t4_t2_mem1', length=1, delay_cost=1)
	S += c_t2_t4_t2_mem1 >= 78
	c_t2_t4_t2_mem1 += INPUT_mem_r

	c_t1_t4_t3 = S.Task('c_t1_t4_t3', length=1, delay_cost=1)
	S += c_t1_t4_t3 >= 79
	c_t1_t4_t3 += MAS[0]

	c_t1_t4_t3_mem0 = S.Task('c_t1_t4_t3_mem0', length=1, delay_cost=1)
	S += c_t1_t4_t3_mem0 >= 79
	c_t1_t4_t3_mem0 += INPUT_mem_r

	c_t1_t4_t3_mem1 = S.Task('c_t1_t4_t3_mem1', length=1, delay_cost=1)
	S += c_t1_t4_t3_mem1 >= 79
	c_t1_t4_t3_mem1 += INPUT_mem_r

	c_t4_t0_t3_in = S.Task('c_t4_t0_t3_in', length=1, delay_cost=1)
	S += c_t4_t0_t3_in >= 79
	c_t4_t0_t3_in += MAS_in[0]

	c_t2_t4_t3_in = S.Task('c_t2_t4_t3_in', length=1, delay_cost=1)
	S += c_t2_t4_t3_in >= 80
	c_t2_t4_t3_in += MAS_in[0]

	c_t4_t0_t3 = S.Task('c_t4_t0_t3', length=1, delay_cost=1)
	S += c_t4_t0_t3 >= 80
	c_t4_t0_t3 += MAS[0]

	c_t4_t0_t3_mem0 = S.Task('c_t4_t0_t3_mem0', length=1, delay_cost=1)
	S += c_t4_t0_t3_mem0 >= 80
	c_t4_t0_t3_mem0 += INPUT_mem_r

	c_t4_t0_t3_mem1 = S.Task('c_t4_t0_t3_mem1', length=1, delay_cost=1)
	S += c_t4_t0_t3_mem1 >= 80
	c_t4_t0_t3_mem1 += INPUT_mem_r

	c_t2_t4_t3 = S.Task('c_t2_t4_t3', length=1, delay_cost=1)
	S += c_t2_t4_t3 >= 81
	c_t2_t4_t3 += MAS[0]

	c_t2_t4_t3_mem0 = S.Task('c_t2_t4_t3_mem0', length=1, delay_cost=1)
	S += c_t2_t4_t3_mem0 >= 81
	c_t2_t4_t3_mem0 += INPUT_mem_r

	c_t2_t4_t3_mem1 = S.Task('c_t2_t4_t3_mem1', length=1, delay_cost=1)
	S += c_t2_t4_t3_mem1 >= 81
	c_t2_t4_t3_mem1 += INPUT_mem_r

	c_t5_t20_in = S.Task('c_t5_t20_in', length=1, delay_cost=1)
	S += c_t5_t20_in >= 81
	c_t5_t20_in += MAS_in[0]

	c_t1_t0_t5_in = S.Task('c_t1_t0_t5_in', length=1, delay_cost=1)
	S += c_t1_t0_t5_in >= 82
	c_t1_t0_t5_in += MAS_in[0]

	c_t5_t20 = S.Task('c_t5_t20', length=1, delay_cost=1)
	S += c_t5_t20 >= 82
	c_t5_t20 += MAS[0]

	c_t5_t20_mem0 = S.Task('c_t5_t20_mem0', length=1, delay_cost=1)
	S += c_t5_t20_mem0 >= 82
	c_t5_t20_mem0 += INPUT_mem_r

	c_t5_t20_mem1 = S.Task('c_t5_t20_mem1', length=1, delay_cost=1)
	S += c_t5_t20_mem1 >= 82
	c_t5_t20_mem1 += INPUT_mem_r

	c_t1_t00_in = S.Task('c_t1_t00_in', length=1, delay_cost=1)
	S += c_t1_t00_in >= 83
	c_t1_t00_in += MAS_in[0]

	c_t1_t0_t5 = S.Task('c_t1_t0_t5', length=1, delay_cost=1)
	S += c_t1_t0_t5 >= 83
	c_t1_t0_t5 += MAS[0]

	c_t1_t0_t5_mem0 = S.Task('c_t1_t0_t5_mem0', length=1, delay_cost=1)
	S += c_t1_t0_t5_mem0 >= 83
	c_t1_t0_t5_mem0 += INPUT_mem_r

	c_t1_t0_t5_mem1 = S.Task('c_t1_t0_t5_mem1', length=1, delay_cost=1)
	S += c_t1_t0_t5_mem1 >= 83
	c_t1_t0_t5_mem1 += INPUT_mem_r

	c_t0_t4_t3_in = S.Task('c_t0_t4_t3_in', length=1, delay_cost=1)
	S += c_t0_t4_t3_in >= 84
	c_t0_t4_t3_in += MAS_in[0]

	c_t1_t00 = S.Task('c_t1_t00', length=1, delay_cost=1)
	S += c_t1_t00 >= 84
	c_t1_t00 += MAS[0]

	c_t1_t00_mem0 = S.Task('c_t1_t00_mem0', length=1, delay_cost=1)
	S += c_t1_t00_mem0 >= 84
	c_t1_t00_mem0 += INPUT_mem_r

	c_t1_t00_mem1 = S.Task('c_t1_t00_mem1', length=1, delay_cost=1)
	S += c_t1_t00_mem1 >= 84
	c_t1_t00_mem1 += INPUT_mem_r

	c_t0_t4_t2_in = S.Task('c_t0_t4_t2_in', length=1, delay_cost=1)
	S += c_t0_t4_t2_in >= 85
	c_t0_t4_t2_in += MAS_in[0]

	c_t0_t4_t3 = S.Task('c_t0_t4_t3', length=1, delay_cost=1)
	S += c_t0_t4_t3 >= 85
	c_t0_t4_t3 += MAS[0]

	c_t0_t4_t3_mem0 = S.Task('c_t0_t4_t3_mem0', length=1, delay_cost=1)
	S += c_t0_t4_t3_mem0 >= 85
	c_t0_t4_t3_mem0 += INPUT_mem_r

	c_t0_t4_t3_mem1 = S.Task('c_t0_t4_t3_mem1', length=1, delay_cost=1)
	S += c_t0_t4_t3_mem1 >= 85
	c_t0_t4_t3_mem1 += INPUT_mem_r

	c_t0_t1_t5_in = S.Task('c_t0_t1_t5_in', length=1, delay_cost=1)
	S += c_t0_t1_t5_in >= 86
	c_t0_t1_t5_in += MAS_in[0]

	c_t0_t4_t2 = S.Task('c_t0_t4_t2', length=1, delay_cost=1)
	S += c_t0_t4_t2 >= 86
	c_t0_t4_t2 += MAS[0]

	c_t0_t4_t2_mem0 = S.Task('c_t0_t4_t2_mem0', length=1, delay_cost=1)
	S += c_t0_t4_t2_mem0 >= 86
	c_t0_t4_t2_mem0 += INPUT_mem_r

	c_t0_t4_t2_mem1 = S.Task('c_t0_t4_t2_mem1', length=1, delay_cost=1)
	S += c_t0_t4_t2_mem1 >= 86
	c_t0_t4_t2_mem1 += INPUT_mem_r

	c_t0_t10_in = S.Task('c_t0_t10_in', length=1, delay_cost=1)
	S += c_t0_t10_in >= 87
	c_t0_t10_in += MAS_in[0]

	c_t0_t1_t5 = S.Task('c_t0_t1_t5', length=1, delay_cost=1)
	S += c_t0_t1_t5 >= 87
	c_t0_t1_t5 += MAS[0]

	c_t0_t1_t5_mem0 = S.Task('c_t0_t1_t5_mem0', length=1, delay_cost=1)
	S += c_t0_t1_t5_mem0 >= 87
	c_t0_t1_t5_mem0 += INPUT_mem_r

	c_t0_t1_t5_mem1 = S.Task('c_t0_t1_t5_mem1', length=1, delay_cost=1)
	S += c_t0_t1_t5_mem1 >= 87
	c_t0_t1_t5_mem1 += INPUT_mem_r

	c_t0_t0_t5_in = S.Task('c_t0_t0_t5_in', length=1, delay_cost=1)
	S += c_t0_t0_t5_in >= 88
	c_t0_t0_t5_in += MAS_in[0]

	c_t0_t10 = S.Task('c_t0_t10', length=1, delay_cost=1)
	S += c_t0_t10 >= 88
	c_t0_t10 += MAS[0]

	c_t0_t10_mem0 = S.Task('c_t0_t10_mem0', length=1, delay_cost=1)
	S += c_t0_t10_mem0 >= 88
	c_t0_t10_mem0 += INPUT_mem_r

	c_t0_t10_mem1 = S.Task('c_t0_t10_mem1', length=1, delay_cost=1)
	S += c_t0_t10_mem1 >= 88
	c_t0_t10_mem1 += INPUT_mem_r

	c_t0_t00_in = S.Task('c_t0_t00_in', length=1, delay_cost=1)
	S += c_t0_t00_in >= 89
	c_t0_t00_in += MAS_in[0]

	c_t0_t0_t5 = S.Task('c_t0_t0_t5', length=1, delay_cost=1)
	S += c_t0_t0_t5 >= 89
	c_t0_t0_t5 += MAS[0]

	c_t0_t0_t5_mem0 = S.Task('c_t0_t0_t5_mem0', length=1, delay_cost=1)
	S += c_t0_t0_t5_mem0 >= 89
	c_t0_t0_t5_mem0 += INPUT_mem_r

	c_t0_t0_t5_mem1 = S.Task('c_t0_t0_t5_mem1', length=1, delay_cost=1)
	S += c_t0_t0_t5_mem1 >= 89
	c_t0_t0_t5_mem1 += INPUT_mem_r

	c_t0_t00 = S.Task('c_t0_t00', length=1, delay_cost=1)
	S += c_t0_t00 >= 90
	c_t0_t00 += MAS[0]

	c_t0_t00_mem0 = S.Task('c_t0_t00_mem0', length=1, delay_cost=1)
	S += c_t0_t00_mem0 >= 90
	c_t0_t00_mem0 += INPUT_mem_r

	c_t0_t00_mem1 = S.Task('c_t0_t00_mem1', length=1, delay_cost=1)
	S += c_t0_t00_mem1 >= 90
	c_t0_t00_mem1 += INPUT_mem_r


	# new tasks
	c_t0_t01_in = S.Task('c_t0_t01_in', length=1, delay_cost=1)
	c_t0_t01_in += alt(MAS_in)
	c_t0_t01 = S.Task('c_t0_t01', length=1, delay_cost=1)
	c_t0_t01 += alt(MAS)

	S += c_t0_t01>=c_t0_t01_in

	c_t0_t01_mem0 = S.Task('c_t0_t01_mem0', length=1, delay_cost=1)
	c_t0_t01_mem0 += INPUT_mem_r
	S += 24 < c_t0_t01_mem0
	S += c_t0_t01_mem0-1 <= c_t0_t01

	c_t0_t01_mem1 = S.Task('c_t0_t01_mem1', length=1, delay_cost=1)
	c_t0_t01_mem1 += INPUT_mem_r
	S += 89 < c_t0_t01_mem1
	S += c_t0_t01_mem1-1 <= c_t0_t01

	c_t0_t11_in = S.Task('c_t0_t11_in', length=1, delay_cost=1)
	c_t0_t11_in += alt(MAS_in)
	c_t0_t11 = S.Task('c_t0_t11', length=1, delay_cost=1)
	c_t0_t11 += alt(MAS)

	S += c_t0_t11>=c_t0_t11_in

	c_t0_t11_mem0 = S.Task('c_t0_t11_mem0', length=1, delay_cost=1)
	c_t0_t11_mem0 += INPUT_mem_r
	S += 23 < c_t0_t11_mem0
	S += c_t0_t11_mem0-1 <= c_t0_t11

	c_t0_t11_mem1 = S.Task('c_t0_t11_mem1', length=1, delay_cost=1)
	c_t0_t11_mem1 += INPUT_mem_r
	S += 87 < c_t0_t11_mem1
	S += c_t0_t11_mem1-1 <= c_t0_t11

	c_t0_t4_t4_in = S.Task('c_t0_t4_t4_in', length=1, delay_cost=1)
	c_t0_t4_t4_in += alt(MUL_in)
	c_t0_t4_t4 = S.Task('c_t0_t4_t4', length=4, delay_cost=1)
	c_t0_t4_t4 += alt(MUL)
	S += c_t0_t4_t4>=c_t0_t4_t4_in

	c_t0_t4_t4_mem0 = S.Task('c_t0_t4_t4_mem0', length=1, delay_cost=1)
	c_t0_t4_t4_mem0 += INPUT_mem_r
	S += 86 < c_t0_t4_t4_mem0
	S += c_t0_t4_t4_mem0-1 <= c_t0_t4_t4

	c_t0_t4_t4_mem1 = S.Task('c_t0_t4_t4_mem1', length=1, delay_cost=1)
	c_t0_t4_t4_mem1 += INPUT_mem_r
	S += 85 < c_t0_t4_t4_mem1
	S += c_t0_t4_t4_mem1-1 <= c_t0_t4_t4

	c_t0_t40_in = S.Task('c_t0_t40_in', length=1, delay_cost=1)
	c_t0_t40_in += alt(MAS_in)
	c_t0_t40 = S.Task('c_t0_t40', length=1, delay_cost=1)
	c_t0_t40 += alt(MAS)

	S += c_t0_t40>=c_t0_t40_in

	c_t0_t40_mem0 = S.Task('c_t0_t40_mem0', length=1, delay_cost=1)
	c_t0_t40_mem0 += INPUT_mem_r
	S += 22 < c_t0_t40_mem0
	S += c_t0_t40_mem0-1 <= c_t0_t40

	c_t0_t40_mem1 = S.Task('c_t0_t40_mem1', length=1, delay_cost=1)
	c_t0_t40_mem1 += INPUT_mem_r
	S += 20 < c_t0_t40_mem1
	S += c_t0_t40_mem1-1 <= c_t0_t40

	c_t0_t4_t5_in = S.Task('c_t0_t4_t5_in', length=1, delay_cost=1)
	c_t0_t4_t5_in += alt(MAS_in)
	c_t0_t4_t5 = S.Task('c_t0_t4_t5', length=1, delay_cost=1)
	c_t0_t4_t5 += alt(MAS)

	S += c_t0_t4_t5>=c_t0_t4_t5_in

	c_t0_t4_t5_mem0 = S.Task('c_t0_t4_t5_mem0', length=1, delay_cost=1)
	c_t0_t4_t5_mem0 += INPUT_mem_r
	S += 22 < c_t0_t4_t5_mem0
	S += c_t0_t4_t5_mem0-1 <= c_t0_t4_t5

	c_t0_t4_t5_mem1 = S.Task('c_t0_t4_t5_mem1', length=1, delay_cost=1)
	c_t0_t4_t5_mem1 += INPUT_mem_r
	S += 20 < c_t0_t4_t5_mem1
	S += c_t0_t4_t5_mem1-1 <= c_t0_t4_t5

	c_t0_t50_in = S.Task('c_t0_t50_in', length=1, delay_cost=1)
	c_t0_t50_in += alt(MAS_in)
	c_t0_t50 = S.Task('c_t0_t50', length=1, delay_cost=1)
	c_t0_t50 += alt(MAS)

	S += c_t0_t50>=c_t0_t50_in

	c_t0_t50_mem0 = S.Task('c_t0_t50_mem0', length=1, delay_cost=1)
	c_t0_t50_mem0 += INPUT_mem_r
	S += 90 < c_t0_t50_mem0
	S += c_t0_t50_mem0-1 <= c_t0_t50

	c_t0_t50_mem1 = S.Task('c_t0_t50_mem1', length=1, delay_cost=1)
	c_t0_t50_mem1 += INPUT_mem_r
	S += 88 < c_t0_t50_mem1
	S += c_t0_t50_mem1-1 <= c_t0_t50

	c_t1_t01_in = S.Task('c_t1_t01_in', length=1, delay_cost=1)
	c_t1_t01_in += alt(MAS_in)
	c_t1_t01 = S.Task('c_t1_t01', length=1, delay_cost=1)
	c_t1_t01 += alt(MAS)

	S += c_t1_t01>=c_t1_t01_in

	c_t1_t01_mem0 = S.Task('c_t1_t01_mem0', length=1, delay_cost=1)
	c_t1_t01_mem0 += INPUT_mem_r
	S += 16 < c_t1_t01_mem0
	S += c_t1_t01_mem0-1 <= c_t1_t01

	c_t1_t01_mem1 = S.Task('c_t1_t01_mem1', length=1, delay_cost=1)
	c_t1_t01_mem1 += INPUT_mem_r
	S += 83 < c_t1_t01_mem1
	S += c_t1_t01_mem1-1 <= c_t1_t01

	c_t1_t11_in = S.Task('c_t1_t11_in', length=1, delay_cost=1)
	c_t1_t11_in += alt(MAS_in)
	c_t1_t11 = S.Task('c_t1_t11', length=1, delay_cost=1)
	c_t1_t11 += alt(MAS)

	S += c_t1_t11>=c_t1_t11_in

	c_t1_t11_mem0 = S.Task('c_t1_t11_mem0', length=1, delay_cost=1)
	c_t1_t11_mem0 += INPUT_mem_r
	S += 21 < c_t1_t11_mem0
	S += c_t1_t11_mem0-1 <= c_t1_t11

	c_t1_t11_mem1 = S.Task('c_t1_t11_mem1', length=1, delay_cost=1)
	c_t1_t11_mem1 += INPUT_mem_r
	S += 66 < c_t1_t11_mem1
	S += c_t1_t11_mem1-1 <= c_t1_t11

	c_t1_t4_t4_in = S.Task('c_t1_t4_t4_in', length=1, delay_cost=1)
	c_t1_t4_t4_in += alt(MUL_in)
	c_t1_t4_t4 = S.Task('c_t1_t4_t4', length=4, delay_cost=1)
	c_t1_t4_t4 += alt(MUL)
	S += c_t1_t4_t4>=c_t1_t4_t4_in

	c_t1_t4_t4_mem0 = S.Task('c_t1_t4_t4_mem0', length=1, delay_cost=1)
	c_t1_t4_t4_mem0 += INPUT_mem_r
	S += 72 < c_t1_t4_t4_mem0
	S += c_t1_t4_t4_mem0-1 <= c_t1_t4_t4

	c_t1_t4_t4_mem1 = S.Task('c_t1_t4_t4_mem1', length=1, delay_cost=1)
	c_t1_t4_t4_mem1 += INPUT_mem_r
	S += 79 < c_t1_t4_t4_mem1
	S += c_t1_t4_t4_mem1-1 <= c_t1_t4_t4

	c_t1_t40_in = S.Task('c_t1_t40_in', length=1, delay_cost=1)
	c_t1_t40_in += alt(MAS_in)
	c_t1_t40 = S.Task('c_t1_t40', length=1, delay_cost=1)
	c_t1_t40 += alt(MAS)

	S += c_t1_t40>=c_t1_t40_in

	c_t1_t40_mem0 = S.Task('c_t1_t40_mem0', length=1, delay_cost=1)
	c_t1_t40_mem0 += INPUT_mem_r
	S += 18 < c_t1_t40_mem0
	S += c_t1_t40_mem0-1 <= c_t1_t40

	c_t1_t40_mem1 = S.Task('c_t1_t40_mem1', length=1, delay_cost=1)
	c_t1_t40_mem1 += INPUT_mem_r
	S += 19 < c_t1_t40_mem1
	S += c_t1_t40_mem1-1 <= c_t1_t40

	c_t1_t4_t5_in = S.Task('c_t1_t4_t5_in', length=1, delay_cost=1)
	c_t1_t4_t5_in += alt(MAS_in)
	c_t1_t4_t5 = S.Task('c_t1_t4_t5', length=1, delay_cost=1)
	c_t1_t4_t5 += alt(MAS)

	S += c_t1_t4_t5>=c_t1_t4_t5_in

	c_t1_t4_t5_mem0 = S.Task('c_t1_t4_t5_mem0', length=1, delay_cost=1)
	c_t1_t4_t5_mem0 += INPUT_mem_r
	S += 18 < c_t1_t4_t5_mem0
	S += c_t1_t4_t5_mem0-1 <= c_t1_t4_t5

	c_t1_t4_t5_mem1 = S.Task('c_t1_t4_t5_mem1', length=1, delay_cost=1)
	c_t1_t4_t5_mem1 += INPUT_mem_r
	S += 19 < c_t1_t4_t5_mem1
	S += c_t1_t4_t5_mem1-1 <= c_t1_t4_t5

	c_t1_t50_in = S.Task('c_t1_t50_in', length=1, delay_cost=1)
	c_t1_t50_in += alt(MAS_in)
	c_t1_t50 = S.Task('c_t1_t50', length=1, delay_cost=1)
	c_t1_t50 += alt(MAS)

	S += c_t1_t50>=c_t1_t50_in

	c_t1_t50_mem0 = S.Task('c_t1_t50_mem0', length=1, delay_cost=1)
	c_t1_t50_mem0 += INPUT_mem_r
	S += 84 < c_t1_t50_mem0
	S += c_t1_t50_mem0-1 <= c_t1_t50

	c_t1_t50_mem1 = S.Task('c_t1_t50_mem1', length=1, delay_cost=1)
	c_t1_t50_mem1 += INPUT_mem_r
	S += 67 < c_t1_t50_mem1
	S += c_t1_t50_mem1-1 <= c_t1_t50

	c_t2_t01_in = S.Task('c_t2_t01_in', length=1, delay_cost=1)
	c_t2_t01_in += alt(MAS_in)
	c_t2_t01 = S.Task('c_t2_t01', length=1, delay_cost=1)
	c_t2_t01 += alt(MAS)

	S += c_t2_t01>=c_t2_t01_in

	c_t2_t01_mem0 = S.Task('c_t2_t01_mem0', length=1, delay_cost=1)
	c_t2_t01_mem0 += INPUT_mem_r
	S += 17 < c_t2_t01_mem0
	S += c_t2_t01_mem0-1 <= c_t2_t01

	c_t2_t01_mem1 = S.Task('c_t2_t01_mem1', length=1, delay_cost=1)
	c_t2_t01_mem1 += INPUT_mem_r
	S += 64 < c_t2_t01_mem1
	S += c_t2_t01_mem1-1 <= c_t2_t01

	c_t2_t11_in = S.Task('c_t2_t11_in', length=1, delay_cost=1)
	c_t2_t11_in += alt(MAS_in)
	c_t2_t11 = S.Task('c_t2_t11', length=1, delay_cost=1)
	c_t2_t11 += alt(MAS)

	S += c_t2_t11>=c_t2_t11_in

	c_t2_t11_mem0 = S.Task('c_t2_t11_mem0', length=1, delay_cost=1)
	c_t2_t11_mem0 += INPUT_mem_r
	S += 51 < c_t2_t11_mem0
	S += c_t2_t11_mem0-1 <= c_t2_t11

	c_t2_t11_mem1 = S.Task('c_t2_t11_mem1', length=1, delay_cost=1)
	c_t2_t11_mem1 += INPUT_mem_r
	S += 60 < c_t2_t11_mem1
	S += c_t2_t11_mem1-1 <= c_t2_t11

	c_t2_t4_t4_in = S.Task('c_t2_t4_t4_in', length=1, delay_cost=1)
	c_t2_t4_t4_in += alt(MUL_in)
	c_t2_t4_t4 = S.Task('c_t2_t4_t4', length=4, delay_cost=1)
	c_t2_t4_t4 += alt(MUL)
	S += c_t2_t4_t4>=c_t2_t4_t4_in

	c_t2_t4_t4_mem0 = S.Task('c_t2_t4_t4_mem0', length=1, delay_cost=1)
	c_t2_t4_t4_mem0 += INPUT_mem_r
	S += 78 < c_t2_t4_t4_mem0
	S += c_t2_t4_t4_mem0-1 <= c_t2_t4_t4

	c_t2_t4_t4_mem1 = S.Task('c_t2_t4_t4_mem1', length=1, delay_cost=1)
	c_t2_t4_t4_mem1 += INPUT_mem_r
	S += 81 < c_t2_t4_t4_mem1
	S += c_t2_t4_t4_mem1-1 <= c_t2_t4_t4

	c_t2_t40_in = S.Task('c_t2_t40_in', length=1, delay_cost=1)
	c_t2_t40_in += alt(MAS_in)
	c_t2_t40 = S.Task('c_t2_t40', length=1, delay_cost=1)
	c_t2_t40 += alt(MAS)

	S += c_t2_t40>=c_t2_t40_in

	c_t2_t40_mem0 = S.Task('c_t2_t40_mem0', length=1, delay_cost=1)
	c_t2_t40_mem0 += INPUT_mem_r
	S += 49 < c_t2_t40_mem0
	S += c_t2_t40_mem0-1 <= c_t2_t40

	c_t2_t40_mem1 = S.Task('c_t2_t40_mem1', length=1, delay_cost=1)
	c_t2_t40_mem1 += INPUT_mem_r
	S += 48 < c_t2_t40_mem1
	S += c_t2_t40_mem1-1 <= c_t2_t40

	c_t2_t4_t5_in = S.Task('c_t2_t4_t5_in', length=1, delay_cost=1)
	c_t2_t4_t5_in += alt(MAS_in)
	c_t2_t4_t5 = S.Task('c_t2_t4_t5', length=1, delay_cost=1)
	c_t2_t4_t5 += alt(MAS)

	S += c_t2_t4_t5>=c_t2_t4_t5_in

	c_t2_t4_t5_mem0 = S.Task('c_t2_t4_t5_mem0', length=1, delay_cost=1)
	c_t2_t4_t5_mem0 += INPUT_mem_r
	S += 49 < c_t2_t4_t5_mem0
	S += c_t2_t4_t5_mem0-1 <= c_t2_t4_t5

	c_t2_t4_t5_mem1 = S.Task('c_t2_t4_t5_mem1', length=1, delay_cost=1)
	c_t2_t4_t5_mem1 += INPUT_mem_r
	S += 48 < c_t2_t4_t5_mem1
	S += c_t2_t4_t5_mem1-1 <= c_t2_t4_t5

	c_t2_t50_in = S.Task('c_t2_t50_in', length=1, delay_cost=1)
	c_t2_t50_in += alt(MAS_in)
	c_t2_t50 = S.Task('c_t2_t50', length=1, delay_cost=1)
	c_t2_t50 += alt(MAS)

	S += c_t2_t50>=c_t2_t50_in

	c_t2_t50_mem0 = S.Task('c_t2_t50_mem0', length=1, delay_cost=1)
	c_t2_t50_mem0 += INPUT_mem_r
	S += 65 < c_t2_t50_mem0
	S += c_t2_t50_mem0-1 <= c_t2_t50

	c_t2_t50_mem1 = S.Task('c_t2_t50_mem1', length=1, delay_cost=1)
	c_t2_t50_mem1 += INPUT_mem_r
	S += 76 < c_t2_t50_mem1
	S += c_t2_t50_mem1-1 <= c_t2_t50

	c_t3_t0_t4_in = S.Task('c_t3_t0_t4_in', length=1, delay_cost=1)
	c_t3_t0_t4_in += alt(MUL_in)
	c_t3_t0_t4 = S.Task('c_t3_t0_t4', length=4, delay_cost=1)
	c_t3_t0_t4 += alt(MUL)
	S += c_t3_t0_t4>=c_t3_t0_t4_in

	c_t3_t0_t4_mem0 = S.Task('c_t3_t0_t4_mem0', length=1, delay_cost=1)
	c_t3_t0_t4_mem0 += INPUT_mem_r
	S += 58 < c_t3_t0_t4_mem0
	S += c_t3_t0_t4_mem0-1 <= c_t3_t0_t4

	c_t3_t0_t4_mem1 = S.Task('c_t3_t0_t4_mem1', length=1, delay_cost=1)
	c_t3_t0_t4_mem1 += INPUT_mem_r
	S += 57 < c_t3_t0_t4_mem1
	S += c_t3_t0_t4_mem1-1 <= c_t3_t0_t4

	c_t3_t00_in = S.Task('c_t3_t00_in', length=1, delay_cost=1)
	c_t3_t00_in += alt(MAS_in)
	c_t3_t00 = S.Task('c_t3_t00', length=1, delay_cost=1)
	c_t3_t00 += alt(MAS)

	S += c_t3_t00>=c_t3_t00_in

	c_t3_t00_mem0 = S.Task('c_t3_t00_mem0', length=1, delay_cost=1)
	c_t3_t00_mem0 += INPUT_mem_r
	S += 45 < c_t3_t00_mem0
	S += c_t3_t00_mem0-1 <= c_t3_t00

	c_t3_t00_mem1 = S.Task('c_t3_t00_mem1', length=1, delay_cost=1)
	c_t3_t00_mem1 += INPUT_mem_r
	S += 44 < c_t3_t00_mem1
	S += c_t3_t00_mem1-1 <= c_t3_t00

	c_t3_t0_t5_in = S.Task('c_t3_t0_t5_in', length=1, delay_cost=1)
	c_t3_t0_t5_in += alt(MAS_in)
	c_t3_t0_t5 = S.Task('c_t3_t0_t5', length=1, delay_cost=1)
	c_t3_t0_t5 += alt(MAS)

	S += c_t3_t0_t5>=c_t3_t0_t5_in

	c_t3_t0_t5_mem0 = S.Task('c_t3_t0_t5_mem0', length=1, delay_cost=1)
	c_t3_t0_t5_mem0 += INPUT_mem_r
	S += 45 < c_t3_t0_t5_mem0
	S += c_t3_t0_t5_mem0-1 <= c_t3_t0_t5

	c_t3_t0_t5_mem1 = S.Task('c_t3_t0_t5_mem1', length=1, delay_cost=1)
	c_t3_t0_t5_mem1 += INPUT_mem_r
	S += 44 < c_t3_t0_t5_mem1
	S += c_t3_t0_t5_mem1-1 <= c_t3_t0_t5

	c_t3_t1_t4_in = S.Task('c_t3_t1_t4_in', length=1, delay_cost=1)
	c_t3_t1_t4_in += alt(MUL_in)
	c_t3_t1_t4 = S.Task('c_t3_t1_t4', length=4, delay_cost=1)
	c_t3_t1_t4 += alt(MUL)
	S += c_t3_t1_t4>=c_t3_t1_t4_in

	c_t3_t1_t4_mem0 = S.Task('c_t3_t1_t4_mem0', length=1, delay_cost=1)
	c_t3_t1_t4_mem0 += INPUT_mem_r
	S += 68 < c_t3_t1_t4_mem0
	S += c_t3_t1_t4_mem0-1 <= c_t3_t1_t4

	c_t3_t1_t4_mem1 = S.Task('c_t3_t1_t4_mem1', length=1, delay_cost=1)
	c_t3_t1_t4_mem1 += INPUT_mem_r
	S += 73 < c_t3_t1_t4_mem1
	S += c_t3_t1_t4_mem1-1 <= c_t3_t1_t4

	c_t3_t10_in = S.Task('c_t3_t10_in', length=1, delay_cost=1)
	c_t3_t10_in += alt(MAS_in)
	c_t3_t10 = S.Task('c_t3_t10', length=1, delay_cost=1)
	c_t3_t10 += alt(MAS)

	S += c_t3_t10>=c_t3_t10_in

	c_t3_t10_mem0 = S.Task('c_t3_t10_mem0', length=1, delay_cost=1)
	c_t3_t10_mem0 += INPUT_mem_r
	S += 43 < c_t3_t10_mem0
	S += c_t3_t10_mem0-1 <= c_t3_t10

	c_t3_t10_mem1 = S.Task('c_t3_t10_mem1', length=1, delay_cost=1)
	c_t3_t10_mem1 += INPUT_mem_r
	S += 42 < c_t3_t10_mem1
	S += c_t3_t10_mem1-1 <= c_t3_t10

	c_t3_t1_t5_in = S.Task('c_t3_t1_t5_in', length=1, delay_cost=1)
	c_t3_t1_t5_in += alt(MAS_in)
	c_t3_t1_t5 = S.Task('c_t3_t1_t5', length=1, delay_cost=1)
	c_t3_t1_t5 += alt(MAS)

	S += c_t3_t1_t5>=c_t3_t1_t5_in

	c_t3_t1_t5_mem0 = S.Task('c_t3_t1_t5_mem0', length=1, delay_cost=1)
	c_t3_t1_t5_mem0 += INPUT_mem_r
	S += 43 < c_t3_t1_t5_mem0
	S += c_t3_t1_t5_mem0-1 <= c_t3_t1_t5

	c_t3_t1_t5_mem1 = S.Task('c_t3_t1_t5_mem1', length=1, delay_cost=1)
	c_t3_t1_t5_mem1 += INPUT_mem_r
	S += 42 < c_t3_t1_t5_mem1
	S += c_t3_t1_t5_mem1-1 <= c_t3_t1_t5

	c_t3_t4_t0_in = S.Task('c_t3_t4_t0_in', length=1, delay_cost=1)
	c_t3_t4_t0_in += alt(MUL_in)
	c_t3_t4_t0 = S.Task('c_t3_t4_t0', length=4, delay_cost=1)
	c_t3_t4_t0 += alt(MUL)
	S += c_t3_t4_t0>=c_t3_t4_t0_in

	c_t3_t4_t0_mem0 = S.Task('c_t3_t4_t0_mem0', length=1, delay_cost=1)
	c_t3_t4_t0_mem0 += INPUT_mem_r
	S += 70 < c_t3_t4_t0_mem0
	S += c_t3_t4_t0_mem0-1 <= c_t3_t4_t0

	c_t3_t4_t0_mem1 = S.Task('c_t3_t4_t0_mem1', length=1, delay_cost=1)
	c_t3_t4_t0_mem1 += INPUT_mem_r
	S += 54 < c_t3_t4_t0_mem1
	S += c_t3_t4_t0_mem1-1 <= c_t3_t4_t0

	c_t3_t4_t1_in = S.Task('c_t3_t4_t1_in', length=1, delay_cost=1)
	c_t3_t4_t1_in += alt(MUL_in)
	c_t3_t4_t1 = S.Task('c_t3_t4_t1', length=4, delay_cost=1)
	c_t3_t4_t1 += alt(MUL)
	S += c_t3_t4_t1>=c_t3_t4_t1_in

	c_t3_t4_t1_mem0 = S.Task('c_t3_t4_t1_mem0', length=1, delay_cost=1)
	c_t3_t4_t1_mem0 += INPUT_mem_r
	S += 55 < c_t3_t4_t1_mem0
	S += c_t3_t4_t1_mem0-1 <= c_t3_t4_t1

	c_t3_t4_t1_mem1 = S.Task('c_t3_t4_t1_mem1', length=1, delay_cost=1)
	c_t3_t4_t1_mem1 += INPUT_mem_r
	S += 62 < c_t3_t4_t1_mem1
	S += c_t3_t4_t1_mem1-1 <= c_t3_t4_t1

	c_t3_t4_t2_in = S.Task('c_t3_t4_t2_in', length=1, delay_cost=1)
	c_t3_t4_t2_in += alt(MAS_in)
	c_t3_t4_t2 = S.Task('c_t3_t4_t2', length=1, delay_cost=1)
	c_t3_t4_t2 += alt(MAS)

	S += c_t3_t4_t2>=c_t3_t4_t2_in

	c_t3_t4_t2_mem0 = S.Task('c_t3_t4_t2_mem0', length=1, delay_cost=1)
	c_t3_t4_t2_mem0 += INPUT_mem_r
	S += 70 < c_t3_t4_t2_mem0
	S += c_t3_t4_t2_mem0-1 <= c_t3_t4_t2

	c_t3_t4_t2_mem1 = S.Task('c_t3_t4_t2_mem1', length=1, delay_cost=1)
	c_t3_t4_t2_mem1 += INPUT_mem_r
	S += 55 < c_t3_t4_t2_mem1
	S += c_t3_t4_t2_mem1-1 <= c_t3_t4_t2

	c_t3_t4_t3_in = S.Task('c_t3_t4_t3_in', length=1, delay_cost=1)
	c_t3_t4_t3_in += alt(MAS_in)
	c_t3_t4_t3 = S.Task('c_t3_t4_t3', length=1, delay_cost=1)
	c_t3_t4_t3 += alt(MAS)

	S += c_t3_t4_t3>=c_t3_t4_t3_in

	c_t3_t4_t3_mem0 = S.Task('c_t3_t4_t3_mem0', length=1, delay_cost=1)
	c_t3_t4_t3_mem0 += INPUT_mem_r
	S += 54 < c_t3_t4_t3_mem0
	S += c_t3_t4_t3_mem0-1 <= c_t3_t4_t3

	c_t3_t4_t3_mem1 = S.Task('c_t3_t4_t3_mem1', length=1, delay_cost=1)
	c_t3_t4_t3_mem1 += INPUT_mem_r
	S += 62 < c_t3_t4_t3_mem1
	S += c_t3_t4_t3_mem1-1 <= c_t3_t4_t3

	c_t4_t0_t4_in = S.Task('c_t4_t0_t4_in', length=1, delay_cost=1)
	c_t4_t0_t4_in += alt(MUL_in)
	c_t4_t0_t4 = S.Task('c_t4_t0_t4', length=4, delay_cost=1)
	c_t4_t0_t4 += alt(MUL)
	S += c_t4_t0_t4>=c_t4_t0_t4_in

	c_t4_t0_t4_mem0 = S.Task('c_t4_t0_t4_mem0', length=1, delay_cost=1)
	c_t4_t0_t4_mem0 += INPUT_mem_r
	S += 61 < c_t4_t0_t4_mem0
	S += c_t4_t0_t4_mem0-1 <= c_t4_t0_t4

	c_t4_t0_t4_mem1 = S.Task('c_t4_t0_t4_mem1', length=1, delay_cost=1)
	c_t4_t0_t4_mem1 += INPUT_mem_r
	S += 80 < c_t4_t0_t4_mem1
	S += c_t4_t0_t4_mem1-1 <= c_t4_t0_t4

	c_t4_t00_in = S.Task('c_t4_t00_in', length=1, delay_cost=1)
	c_t4_t00_in += alt(MAS_in)
	c_t4_t00 = S.Task('c_t4_t00', length=1, delay_cost=1)
	c_t4_t00 += alt(MAS)

	S += c_t4_t00>=c_t4_t00_in

	c_t4_t00_mem0 = S.Task('c_t4_t00_mem0', length=1, delay_cost=1)
	c_t4_t00_mem0 += INPUT_mem_r
	S += 30 < c_t4_t00_mem0
	S += c_t4_t00_mem0-1 <= c_t4_t00

	c_t4_t00_mem1 = S.Task('c_t4_t00_mem1', length=1, delay_cost=1)
	c_t4_t00_mem1 += INPUT_mem_r
	S += 31 < c_t4_t00_mem1
	S += c_t4_t00_mem1-1 <= c_t4_t00

	c_t4_t0_t5_in = S.Task('c_t4_t0_t5_in', length=1, delay_cost=1)
	c_t4_t0_t5_in += alt(MAS_in)
	c_t4_t0_t5 = S.Task('c_t4_t0_t5', length=1, delay_cost=1)
	c_t4_t0_t5 += alt(MAS)

	S += c_t4_t0_t5>=c_t4_t0_t5_in

	c_t4_t0_t5_mem0 = S.Task('c_t4_t0_t5_mem0', length=1, delay_cost=1)
	c_t4_t0_t5_mem0 += INPUT_mem_r
	S += 30 < c_t4_t0_t5_mem0
	S += c_t4_t0_t5_mem0-1 <= c_t4_t0_t5

	c_t4_t0_t5_mem1 = S.Task('c_t4_t0_t5_mem1', length=1, delay_cost=1)
	c_t4_t0_t5_mem1 += INPUT_mem_r
	S += 31 < c_t4_t0_t5_mem1
	S += c_t4_t0_t5_mem1-1 <= c_t4_t0_t5

	c_t4_t1_t4_in = S.Task('c_t4_t1_t4_in', length=1, delay_cost=1)
	c_t4_t1_t4_in += alt(MUL_in)
	c_t4_t1_t4 = S.Task('c_t4_t1_t4', length=4, delay_cost=1)
	c_t4_t1_t4 += alt(MUL)
	S += c_t4_t1_t4>=c_t4_t1_t4_in

	c_t4_t1_t4_mem0 = S.Task('c_t4_t1_t4_mem0', length=1, delay_cost=1)
	c_t4_t1_t4_mem0 += INPUT_mem_r
	S += 77 < c_t4_t1_t4_mem0
	S += c_t4_t1_t4_mem0-1 <= c_t4_t1_t4

	c_t4_t1_t4_mem1 = S.Task('c_t4_t1_t4_mem1', length=1, delay_cost=1)
	c_t4_t1_t4_mem1 += INPUT_mem_r
	S += 59 < c_t4_t1_t4_mem1
	S += c_t4_t1_t4_mem1-1 <= c_t4_t1_t4

	c_t4_t10_in = S.Task('c_t4_t10_in', length=1, delay_cost=1)
	c_t4_t10_in += alt(MAS_in)
	c_t4_t10 = S.Task('c_t4_t10', length=1, delay_cost=1)
	c_t4_t10 += alt(MAS)

	S += c_t4_t10>=c_t4_t10_in

	c_t4_t10_mem0 = S.Task('c_t4_t10_mem0', length=1, delay_cost=1)
	c_t4_t10_mem0 += INPUT_mem_r
	S += 32 < c_t4_t10_mem0
	S += c_t4_t10_mem0-1 <= c_t4_t10

	c_t4_t10_mem1 = S.Task('c_t4_t10_mem1', length=1, delay_cost=1)
	c_t4_t10_mem1 += INPUT_mem_r
	S += 33 < c_t4_t10_mem1
	S += c_t4_t10_mem1-1 <= c_t4_t10

	c_t4_t1_t5_in = S.Task('c_t4_t1_t5_in', length=1, delay_cost=1)
	c_t4_t1_t5_in += alt(MAS_in)
	c_t4_t1_t5 = S.Task('c_t4_t1_t5', length=1, delay_cost=1)
	c_t4_t1_t5 += alt(MAS)

	S += c_t4_t1_t5>=c_t4_t1_t5_in

	c_t4_t1_t5_mem0 = S.Task('c_t4_t1_t5_mem0', length=1, delay_cost=1)
	c_t4_t1_t5_mem0 += INPUT_mem_r
	S += 32 < c_t4_t1_t5_mem0
	S += c_t4_t1_t5_mem0-1 <= c_t4_t1_t5

	c_t4_t1_t5_mem1 = S.Task('c_t4_t1_t5_mem1', length=1, delay_cost=1)
	c_t4_t1_t5_mem1 += INPUT_mem_r
	S += 33 < c_t4_t1_t5_mem1
	S += c_t4_t1_t5_mem1-1 <= c_t4_t1_t5

	c_t4_t4_t0_in = S.Task('c_t4_t4_t0_in', length=1, delay_cost=1)
	c_t4_t4_t0_in += alt(MUL_in)
	c_t4_t4_t0 = S.Task('c_t4_t4_t0', length=4, delay_cost=1)
	c_t4_t4_t0 += alt(MUL)
	S += c_t4_t4_t0>=c_t4_t4_t0_in

	c_t4_t4_t0_mem0 = S.Task('c_t4_t4_t0_mem0', length=1, delay_cost=1)
	c_t4_t4_t0_mem0 += INPUT_mem_r
	S += 75 < c_t4_t4_t0_mem0
	S += c_t4_t4_t0_mem0-1 <= c_t4_t4_t0

	c_t4_t4_t0_mem1 = S.Task('c_t4_t4_t0_mem1', length=1, delay_cost=1)
	c_t4_t4_t0_mem1 += INPUT_mem_r
	S += 69 < c_t4_t4_t0_mem1
	S += c_t4_t4_t0_mem1-1 <= c_t4_t4_t0

	c_t4_t4_t1_in = S.Task('c_t4_t4_t1_in', length=1, delay_cost=1)
	c_t4_t4_t1_in += alt(MUL_in)
	c_t4_t4_t1 = S.Task('c_t4_t4_t1', length=4, delay_cost=1)
	c_t4_t4_t1 += alt(MUL)
	S += c_t4_t4_t1>=c_t4_t4_t1_in

	c_t4_t4_t1_mem0 = S.Task('c_t4_t4_t1_mem0', length=1, delay_cost=1)
	c_t4_t4_t1_mem0 += INPUT_mem_r
	S += 74 < c_t4_t4_t1_mem0
	S += c_t4_t4_t1_mem0-1 <= c_t4_t4_t1

	c_t4_t4_t1_mem1 = S.Task('c_t4_t4_t1_mem1', length=1, delay_cost=1)
	c_t4_t4_t1_mem1 += INPUT_mem_r
	S += 53 < c_t4_t4_t1_mem1
	S += c_t4_t4_t1_mem1-1 <= c_t4_t4_t1

	c_t4_t4_t2_in = S.Task('c_t4_t4_t2_in', length=1, delay_cost=1)
	c_t4_t4_t2_in += alt(MAS_in)
	c_t4_t4_t2 = S.Task('c_t4_t4_t2', length=1, delay_cost=1)
	c_t4_t4_t2 += alt(MAS)

	S += c_t4_t4_t2>=c_t4_t4_t2_in

	c_t4_t4_t2_mem0 = S.Task('c_t4_t4_t2_mem0', length=1, delay_cost=1)
	c_t4_t4_t2_mem0 += INPUT_mem_r
	S += 75 < c_t4_t4_t2_mem0
	S += c_t4_t4_t2_mem0-1 <= c_t4_t4_t2

	c_t4_t4_t2_mem1 = S.Task('c_t4_t4_t2_mem1', length=1, delay_cost=1)
	c_t4_t4_t2_mem1 += INPUT_mem_r
	S += 74 < c_t4_t4_t2_mem1
	S += c_t4_t4_t2_mem1-1 <= c_t4_t4_t2

	c_t4_t4_t3_in = S.Task('c_t4_t4_t3_in', length=1, delay_cost=1)
	c_t4_t4_t3_in += alt(MAS_in)
	c_t4_t4_t3 = S.Task('c_t4_t4_t3', length=1, delay_cost=1)
	c_t4_t4_t3 += alt(MAS)

	S += c_t4_t4_t3>=c_t4_t4_t3_in

	c_t4_t4_t3_mem0 = S.Task('c_t4_t4_t3_mem0', length=1, delay_cost=1)
	c_t4_t4_t3_mem0 += INPUT_mem_r
	S += 69 < c_t4_t4_t3_mem0
	S += c_t4_t4_t3_mem0-1 <= c_t4_t4_t3

	c_t4_t4_t3_mem1 = S.Task('c_t4_t4_t3_mem1', length=1, delay_cost=1)
	c_t4_t4_t3_mem1 += INPUT_mem_r
	S += 53 < c_t4_t4_t3_mem1
	S += c_t4_t4_t3_mem1-1 <= c_t4_t4_t3

	c_t5_t0_t4_in = S.Task('c_t5_t0_t4_in', length=1, delay_cost=1)
	c_t5_t0_t4_in += alt(MUL_in)
	c_t5_t0_t4 = S.Task('c_t5_t0_t4', length=4, delay_cost=1)
	c_t5_t0_t4 += alt(MUL)
	S += c_t5_t0_t4>=c_t5_t0_t4_in

	c_t5_t0_t4_mem0 = S.Task('c_t5_t0_t4_mem0', length=1, delay_cost=1)
	c_t5_t0_t4_mem0 += INPUT_mem_r
	S += 50 < c_t5_t0_t4_mem0
	S += c_t5_t0_t4_mem0-1 <= c_t5_t0_t4

	c_t5_t0_t4_mem1 = S.Task('c_t5_t0_t4_mem1', length=1, delay_cost=1)
	c_t5_t0_t4_mem1 += INPUT_mem_r
	S += 49 < c_t5_t0_t4_mem1
	S += c_t5_t0_t4_mem1-1 <= c_t5_t0_t4

	c_t5_t00_in = S.Task('c_t5_t00_in', length=1, delay_cost=1)
	c_t5_t00_in += alt(MAS_in)
	c_t5_t00 = S.Task('c_t5_t00', length=1, delay_cost=1)
	c_t5_t00 += alt(MAS)

	S += c_t5_t00>=c_t5_t00_in

	c_t5_t00_mem0 = S.Task('c_t5_t00_mem0', length=1, delay_cost=1)
	c_t5_t00_mem0 += INPUT_mem_r
	S += 38 < c_t5_t00_mem0
	S += c_t5_t00_mem0-1 <= c_t5_t00

	c_t5_t00_mem1 = S.Task('c_t5_t00_mem1', length=1, delay_cost=1)
	c_t5_t00_mem1 += INPUT_mem_r
	S += 39 < c_t5_t00_mem1
	S += c_t5_t00_mem1-1 <= c_t5_t00

	c_t5_t0_t5_in = S.Task('c_t5_t0_t5_in', length=1, delay_cost=1)
	c_t5_t0_t5_in += alt(MAS_in)
	c_t5_t0_t5 = S.Task('c_t5_t0_t5', length=1, delay_cost=1)
	c_t5_t0_t5 += alt(MAS)

	S += c_t5_t0_t5>=c_t5_t0_t5_in

	c_t5_t0_t5_mem0 = S.Task('c_t5_t0_t5_mem0', length=1, delay_cost=1)
	c_t5_t0_t5_mem0 += INPUT_mem_r
	S += 38 < c_t5_t0_t5_mem0
	S += c_t5_t0_t5_mem0-1 <= c_t5_t0_t5

	c_t5_t0_t5_mem1 = S.Task('c_t5_t0_t5_mem1', length=1, delay_cost=1)
	c_t5_t0_t5_mem1 += INPUT_mem_r
	S += 39 < c_t5_t0_t5_mem1
	S += c_t5_t0_t5_mem1-1 <= c_t5_t0_t5

	c_t5_t1_t4_in = S.Task('c_t5_t1_t4_in', length=1, delay_cost=1)
	c_t5_t1_t4_in += alt(MUL_in)
	c_t5_t1_t4 = S.Task('c_t5_t1_t4', length=4, delay_cost=1)
	c_t5_t1_t4 += alt(MUL)
	S += c_t5_t1_t4>=c_t5_t1_t4_in

	c_t5_t1_t4_mem0 = S.Task('c_t5_t1_t4_mem0', length=1, delay_cost=1)
	c_t5_t1_t4_mem0 += INPUT_mem_r
	S += 52 < c_t5_t1_t4_mem0
	S += c_t5_t1_t4_mem0-1 <= c_t5_t1_t4

	c_t5_t1_t4_mem1 = S.Task('c_t5_t1_t4_mem1', length=1, delay_cost=1)
	c_t5_t1_t4_mem1 += INPUT_mem_r
	S += 56 < c_t5_t1_t4_mem1
	S += c_t5_t1_t4_mem1-1 <= c_t5_t1_t4

	c_t5_t10_in = S.Task('c_t5_t10_in', length=1, delay_cost=1)
	c_t5_t10_in += alt(MAS_in)
	c_t5_t10 = S.Task('c_t5_t10', length=1, delay_cost=1)
	c_t5_t10 += alt(MAS)

	S += c_t5_t10>=c_t5_t10_in

	c_t5_t10_mem0 = S.Task('c_t5_t10_mem0', length=1, delay_cost=1)
	c_t5_t10_mem0 += INPUT_mem_r
	S += 40 < c_t5_t10_mem0
	S += c_t5_t10_mem0-1 <= c_t5_t10

	c_t5_t10_mem1 = S.Task('c_t5_t10_mem1', length=1, delay_cost=1)
	c_t5_t10_mem1 += INPUT_mem_r
	S += 41 < c_t5_t10_mem1
	S += c_t5_t10_mem1-1 <= c_t5_t10

	c_t5_t1_t5_in = S.Task('c_t5_t1_t5_in', length=1, delay_cost=1)
	c_t5_t1_t5_in += alt(MAS_in)
	c_t5_t1_t5 = S.Task('c_t5_t1_t5', length=1, delay_cost=1)
	c_t5_t1_t5 += alt(MAS)

	S += c_t5_t1_t5>=c_t5_t1_t5_in

	c_t5_t1_t5_mem0 = S.Task('c_t5_t1_t5_mem0', length=1, delay_cost=1)
	c_t5_t1_t5_mem0 += INPUT_mem_r
	S += 40 < c_t5_t1_t5_mem0
	S += c_t5_t1_t5_mem0-1 <= c_t5_t1_t5

	c_t5_t1_t5_mem1 = S.Task('c_t5_t1_t5_mem1', length=1, delay_cost=1)
	c_t5_t1_t5_mem1 += INPUT_mem_r
	S += 41 < c_t5_t1_t5_mem1
	S += c_t5_t1_t5_mem1-1 <= c_t5_t1_t5

	c_t5_t4_t0_in = S.Task('c_t5_t4_t0_in', length=1, delay_cost=1)
	c_t5_t4_t0_in += alt(MUL_in)
	c_t5_t4_t0 = S.Task('c_t5_t4_t0', length=4, delay_cost=1)
	c_t5_t4_t0 += alt(MUL)
	S += c_t5_t4_t0>=c_t5_t4_t0_in

	c_t5_t4_t0_mem0 = S.Task('c_t5_t4_t0_mem0', length=1, delay_cost=1)
	c_t5_t4_t0_mem0 += INPUT_mem_r
	S += 82 < c_t5_t4_t0_mem0
	S += c_t5_t4_t0_mem0-1 <= c_t5_t4_t0

	c_t5_t4_t0_mem1 = S.Task('c_t5_t4_t0_mem1', length=1, delay_cost=1)
	c_t5_t4_t0_mem1 += INPUT_mem_r
	S += 71 < c_t5_t4_t0_mem1
	S += c_t5_t4_t0_mem1-1 <= c_t5_t4_t0

	c_t5_t4_t1_in = S.Task('c_t5_t4_t1_in', length=1, delay_cost=1)
	c_t5_t4_t1_in += alt(MUL_in)
	c_t5_t4_t1 = S.Task('c_t5_t4_t1', length=4, delay_cost=1)
	c_t5_t4_t1 += alt(MUL)
	S += c_t5_t4_t1>=c_t5_t4_t1_in

	c_t5_t4_t1_mem0 = S.Task('c_t5_t4_t1_mem0', length=1, delay_cost=1)
	c_t5_t4_t1_mem0 += INPUT_mem_r
	S += 51 < c_t5_t4_t1_mem0
	S += c_t5_t4_t1_mem0-1 <= c_t5_t4_t1

	c_t5_t4_t1_mem1 = S.Task('c_t5_t4_t1_mem1', length=1, delay_cost=1)
	c_t5_t4_t1_mem1 += INPUT_mem_r
	S += 63 < c_t5_t4_t1_mem1
	S += c_t5_t4_t1_mem1-1 <= c_t5_t4_t1

	c_t5_t4_t2_in = S.Task('c_t5_t4_t2_in', length=1, delay_cost=1)
	c_t5_t4_t2_in += alt(MAS_in)
	c_t5_t4_t2 = S.Task('c_t5_t4_t2', length=1, delay_cost=1)
	c_t5_t4_t2 += alt(MAS)

	S += c_t5_t4_t2>=c_t5_t4_t2_in

	c_t5_t4_t2_mem0 = S.Task('c_t5_t4_t2_mem0', length=1, delay_cost=1)
	c_t5_t4_t2_mem0 += INPUT_mem_r
	S += 82 < c_t5_t4_t2_mem0
	S += c_t5_t4_t2_mem0-1 <= c_t5_t4_t2

	c_t5_t4_t2_mem1 = S.Task('c_t5_t4_t2_mem1', length=1, delay_cost=1)
	c_t5_t4_t2_mem1 += INPUT_mem_r
	S += 51 < c_t5_t4_t2_mem1
	S += c_t5_t4_t2_mem1-1 <= c_t5_t4_t2

	c_t5_t4_t3_in = S.Task('c_t5_t4_t3_in', length=1, delay_cost=1)
	c_t5_t4_t3_in += alt(MAS_in)
	c_t5_t4_t3 = S.Task('c_t5_t4_t3', length=1, delay_cost=1)
	c_t5_t4_t3 += alt(MAS)

	S += c_t5_t4_t3>=c_t5_t4_t3_in

	c_t5_t4_t3_mem0 = S.Task('c_t5_t4_t3_mem0', length=1, delay_cost=1)
	c_t5_t4_t3_mem0 += INPUT_mem_r
	S += 71 < c_t5_t4_t3_mem0
	S += c_t5_t4_t3_mem0-1 <= c_t5_t4_t3

	c_t5_t4_t3_mem1 = S.Task('c_t5_t4_t3_mem1', length=1, delay_cost=1)
	c_t5_t4_t3_mem1 += INPUT_mem_r
	S += 63 < c_t5_t4_t3_mem1
	S += c_t5_t4_t3_mem1-1 <= c_t5_t4_t3

	solvers.mip.solve(S,msg=1,kind='CPLEX',ratio_gap=1.01)

	solution = [['hoge']*len(S.solution()[1]) for i in range(len(S.solution()))]
	for i in range(len(S.solution())):
		for j in range(len(S.solution()[i])):
			solution[i][j]=str(S.solution()[i][j])
	print(solution)

	cycles = int(solution[-1][3])

	pic_file_name = "/home/mfukuda/ABE/python/scheduling/result/MUL_mul1_4_add1_1/schedule3.png"
	if(S.solution() != []):
		plotters.matplotlib.plot(S,img_filename=pic_file_name, show_task_labels=False, fig_size=(cycles*0.25+3, 5))

	return solution
